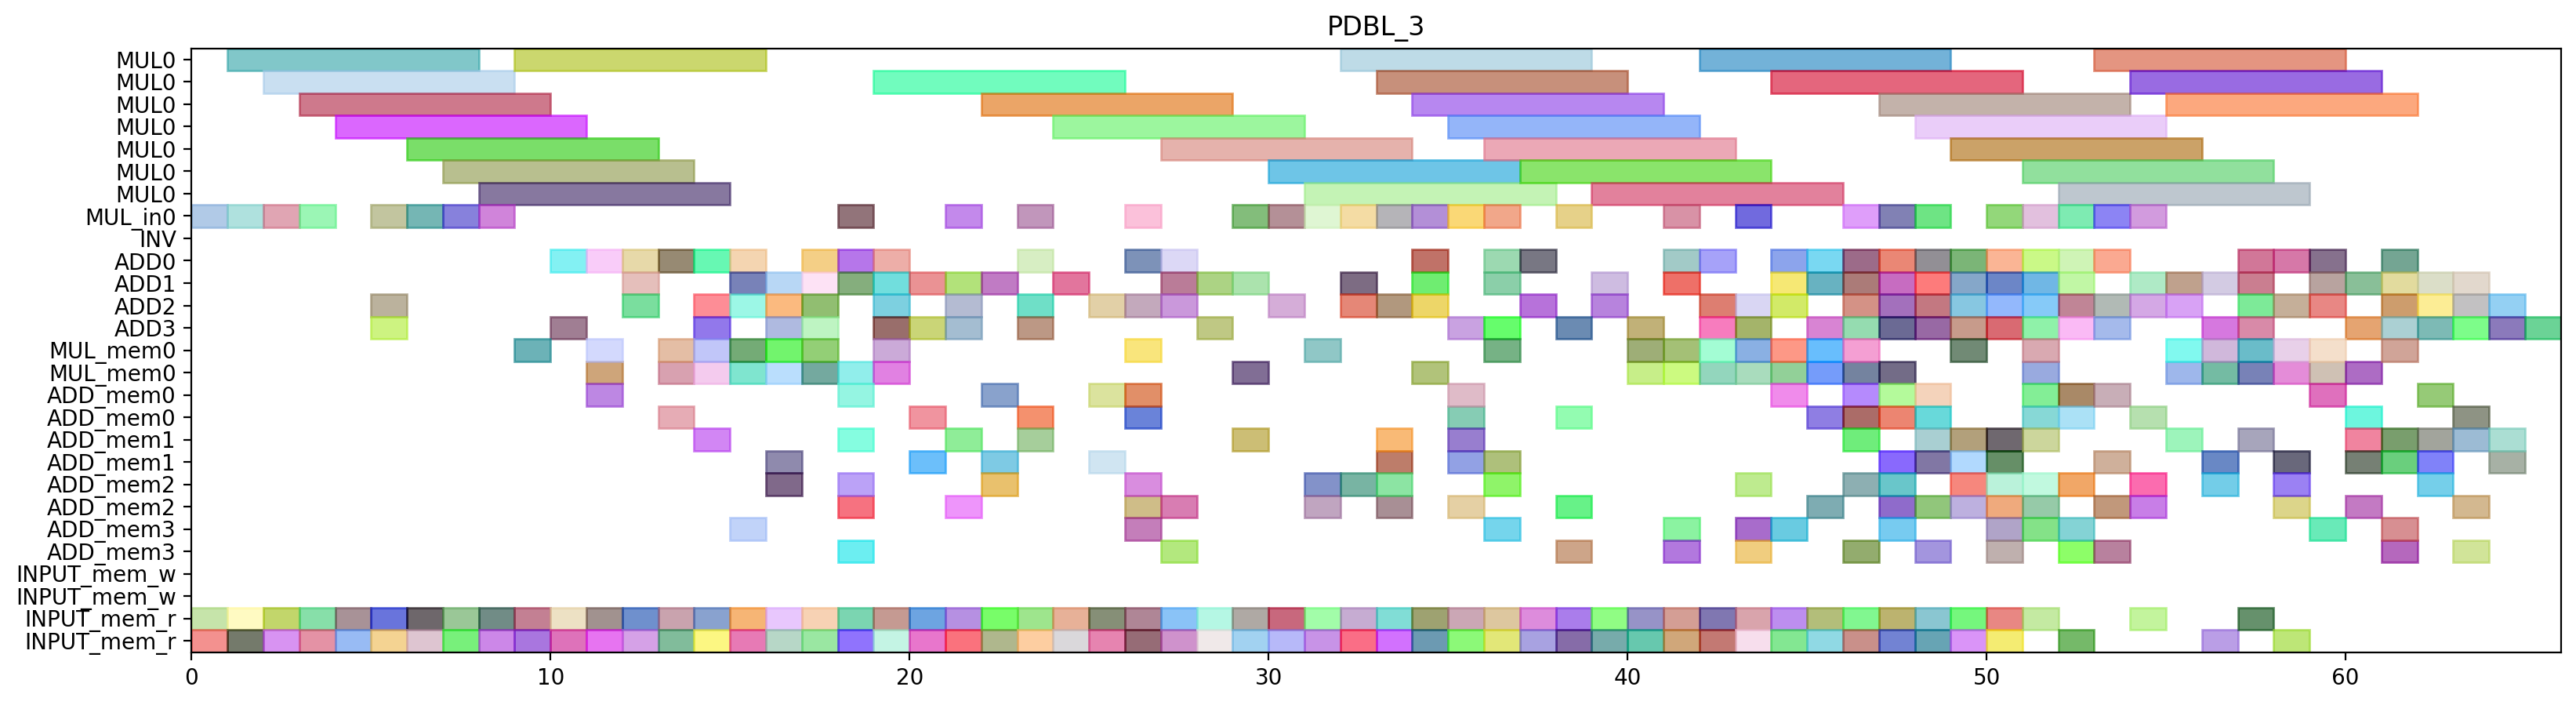

Write Python code to recreate this figure.
from pyschedule import Scenario, solvers, plotters, alt


def solve():
	horizon = 151
	S = Scenario("PDBL_3", horizon=horizon)

	# resource
	MUL = S.Resources('MUL', num=1, size=7)
	MUL_in = S.Resources('MUL_in', num=1)
	INV = S.Resource('INV')
	ADD = S.Resources('ADD', num=4, periods=range(1, horizon))
	MUL_mem = S.Resources('MUL_mem', num=1, size=2)
	ADD_mem = S.Resources('ADD_mem', num=4, size=2)
	INPUT_mem_w = S.Resource('INPUT_mem_w', size=2)
	INPUT_mem_r = S.Resource('INPUT_mem_r', size=2)

	# result of previous scheduling
	t5_t1_t0_in = S.Task('t5_t1_t0_in', length=1, delay_cost=1)
	S += t5_t1_t0_in >= 0
	t5_t1_t0_in += MUL_in[0]

	t5_t1_t0_mem0 = S.Task('t5_t1_t0_mem0', length=1, delay_cost=1)
	S += t5_t1_t0_mem0 >= 0
	t5_t1_t0_mem0 += INPUT_mem_r

	t5_t1_t0_mem1 = S.Task('t5_t1_t0_mem1', length=1, delay_cost=1)
	S += t5_t1_t0_mem1 >= 0
	t5_t1_t0_mem1 += INPUT_mem_r

	t5_t0_t1_in = S.Task('t5_t0_t1_in', length=1, delay_cost=1)
	S += t5_t0_t1_in >= 1
	t5_t0_t1_in += MUL_in[0]

	t5_t0_t1_mem0 = S.Task('t5_t0_t1_mem0', length=1, delay_cost=1)
	S += t5_t0_t1_mem0 >= 1
	t5_t0_t1_mem0 += INPUT_mem_r

	t5_t0_t1_mem1 = S.Task('t5_t0_t1_mem1', length=1, delay_cost=1)
	S += t5_t0_t1_mem1 >= 1
	t5_t0_t1_mem1 += INPUT_mem_r

	t5_t1_t0 = S.Task('t5_t1_t0', length=7, delay_cost=1)
	S += t5_t1_t0 >= 1
	t5_t1_t0 += MUL[0]

	t1_t3_t0_in = S.Task('t1_t3_t0_in', length=1, delay_cost=1)
	S += t1_t3_t0_in >= 2
	t1_t3_t0_in += MUL_in[0]

	t1_t3_t0_mem0 = S.Task('t1_t3_t0_mem0', length=1, delay_cost=1)
	S += t1_t3_t0_mem0 >= 2
	t1_t3_t0_mem0 += INPUT_mem_r

	t1_t3_t0_mem1 = S.Task('t1_t3_t0_mem1', length=1, delay_cost=1)
	S += t1_t3_t0_mem1 >= 2
	t1_t3_t0_mem1 += INPUT_mem_r

	t5_t0_t1 = S.Task('t5_t0_t1', length=7, delay_cost=1)
	S += t5_t0_t1 >= 2
	t5_t0_t1 += MUL[0]

	t0_t3_t1_in = S.Task('t0_t3_t1_in', length=1, delay_cost=1)
	S += t0_t3_t1_in >= 3
	t0_t3_t1_in += MUL_in[0]

	t0_t3_t1_mem0 = S.Task('t0_t3_t1_mem0', length=1, delay_cost=1)
	S += t0_t3_t1_mem0 >= 3
	t0_t3_t1_mem0 += INPUT_mem_r

	t0_t3_t1_mem1 = S.Task('t0_t3_t1_mem1', length=1, delay_cost=1)
	S += t0_t3_t1_mem1 >= 3
	t0_t3_t1_mem1 += INPUT_mem_r

	t1_t3_t0 = S.Task('t1_t3_t0', length=7, delay_cost=1)
	S += t1_t3_t0 >= 3
	t1_t3_t0 += MUL[0]

	t0_a1__y1_0_mem0 = S.Task('t0_a1__y1_0_mem0', length=1, delay_cost=1)
	S += t0_a1__y1_0_mem0 >= 4
	t0_a1__y1_0_mem0 += INPUT_mem_r

	t0_t3_t1 = S.Task('t0_t3_t1', length=7, delay_cost=1)
	S += t0_t3_t1 >= 4
	t0_t3_t1 += MUL[0]

	t1_a1__y1_0_mem0 = S.Task('t1_a1__y1_0_mem0', length=1, delay_cost=1)
	S += t1_a1__y1_0_mem0 >= 4
	t1_a1__y1_0_mem0 += INPUT_mem_r

	t0_a1__y1_0 = S.Task('t0_a1__y1_0', length=1, delay_cost=1)
	S += t0_a1__y1_0 >= 5
	t0_a1__y1_0 += ADD[3]

	t0_t3_t0_in = S.Task('t0_t3_t0_in', length=1, delay_cost=1)
	S += t0_t3_t0_in >= 5
	t0_t3_t0_in += MUL_in[0]

	t0_t3_t0_mem0 = S.Task('t0_t3_t0_mem0', length=1, delay_cost=1)
	S += t0_t3_t0_mem0 >= 5
	t0_t3_t0_mem0 += INPUT_mem_r

	t0_t3_t0_mem1 = S.Task('t0_t3_t0_mem1', length=1, delay_cost=1)
	S += t0_t3_t0_mem1 >= 5
	t0_t3_t0_mem1 += INPUT_mem_r

	t1_a1__y1_0 = S.Task('t1_a1__y1_0', length=1, delay_cost=1)
	S += t1_a1__y1_0 >= 5
	t1_a1__y1_0 += ADD[2]

	t0_t3_t0 = S.Task('t0_t3_t0', length=7, delay_cost=1)
	S += t0_t3_t0 >= 6
	t0_t3_t0 += MUL[0]

	t5_t1_t1_in = S.Task('t5_t1_t1_in', length=1, delay_cost=1)
	S += t5_t1_t1_in >= 6
	t5_t1_t1_in += MUL_in[0]

	t5_t1_t1_mem0 = S.Task('t5_t1_t1_mem0', length=1, delay_cost=1)
	S += t5_t1_t1_mem0 >= 6
	t5_t1_t1_mem0 += INPUT_mem_r

	t5_t1_t1_mem1 = S.Task('t5_t1_t1_mem1', length=1, delay_cost=1)
	S += t5_t1_t1_mem1 >= 6
	t5_t1_t1_mem1 += INPUT_mem_r

	t1_t3_t1_in = S.Task('t1_t3_t1_in', length=1, delay_cost=1)
	S += t1_t3_t1_in >= 7
	t1_t3_t1_in += MUL_in[0]

	t1_t3_t1_mem0 = S.Task('t1_t3_t1_mem0', length=1, delay_cost=1)
	S += t1_t3_t1_mem0 >= 7
	t1_t3_t1_mem0 += INPUT_mem_r

	t1_t3_t1_mem1 = S.Task('t1_t3_t1_mem1', length=1, delay_cost=1)
	S += t1_t3_t1_mem1 >= 7
	t1_t3_t1_mem1 += INPUT_mem_r

	t5_t1_t1 = S.Task('t5_t1_t1', length=7, delay_cost=1)
	S += t5_t1_t1 >= 7
	t5_t1_t1 += MUL[0]

	t1_t3_t1 = S.Task('t1_t3_t1', length=7, delay_cost=1)
	S += t1_t3_t1 >= 8
	t1_t3_t1 += MUL[0]

	t5_t0_t0_in = S.Task('t5_t0_t0_in', length=1, delay_cost=1)
	S += t5_t0_t0_in >= 8
	t5_t0_t0_in += MUL_in[0]

	t5_t0_t0_mem0 = S.Task('t5_t0_t0_mem0', length=1, delay_cost=1)
	S += t5_t0_t0_mem0 >= 8
	t5_t0_t0_mem0 += INPUT_mem_r

	t5_t0_t0_mem1 = S.Task('t5_t0_t0_mem1', length=1, delay_cost=1)
	S += t5_t0_t0_mem1 >= 8
	t5_t0_t0_mem1 += INPUT_mem_r

	t5_t0_s00_mem0 = S.Task('t5_t0_s00_mem0', length=1, delay_cost=1)
	S += t5_t0_s00_mem0 >= 9
	t5_t0_s00_mem0 += MUL_mem[0]

	t5_t0_t0 = S.Task('t5_t0_t0', length=7, delay_cost=1)
	S += t5_t0_t0 >= 9
	t5_t0_t0 += MUL[0]

	t5_t20_mem0 = S.Task('t5_t20_mem0', length=1, delay_cost=1)
	S += t5_t20_mem0 >= 9
	t5_t20_mem0 += INPUT_mem_r

	t5_t20_mem1 = S.Task('t5_t20_mem1', length=1, delay_cost=1)
	S += t5_t20_mem1 >= 9
	t5_t20_mem1 += INPUT_mem_r

	t5_t0_s00 = S.Task('t5_t0_s00', length=1, delay_cost=1)
	S += t5_t0_s00 >= 10
	t5_t0_s00 += ADD[0]

	t5_t1_t2_mem0 = S.Task('t5_t1_t2_mem0', length=1, delay_cost=1)
	S += t5_t1_t2_mem0 >= 10
	t5_t1_t2_mem0 += INPUT_mem_r

	t5_t1_t2_mem1 = S.Task('t5_t1_t2_mem1', length=1, delay_cost=1)
	S += t5_t1_t2_mem1 >= 10
	t5_t1_t2_mem1 += INPUT_mem_r

	t5_t20 = S.Task('t5_t20', length=1, delay_cost=1)
	S += t5_t20 >= 10
	t5_t20 += ADD[3]

	t0_t3_s00_mem0 = S.Task('t0_t3_s00_mem0', length=1, delay_cost=1)
	S += t0_t3_s00_mem0 >= 11
	t0_t3_s00_mem0 += MUL_mem[0]

	t5_t0_s01_mem0 = S.Task('t5_t0_s01_mem0', length=1, delay_cost=1)
	S += t5_t0_s01_mem0 >= 11
	t5_t0_s01_mem0 += ADD_mem[0]

	t5_t0_s01_mem1 = S.Task('t5_t0_s01_mem1', length=1, delay_cost=1)
	S += t5_t0_s01_mem1 >= 11
	t5_t0_s01_mem1 += MUL_mem[0]

	t5_t0_t3_mem0 = S.Task('t5_t0_t3_mem0', length=1, delay_cost=1)
	S += t5_t0_t3_mem0 >= 11
	t5_t0_t3_mem0 += INPUT_mem_r

	t5_t0_t3_mem1 = S.Task('t5_t0_t3_mem1', length=1, delay_cost=1)
	S += t5_t0_t3_mem1 >= 11
	t5_t0_t3_mem1 += INPUT_mem_r

	t5_t1_t2 = S.Task('t5_t1_t2', length=1, delay_cost=1)
	S += t5_t1_t2 >= 11
	t5_t1_t2 += ADD[0]

	t0_t10_mem0 = S.Task('t0_t10_mem0', length=1, delay_cost=1)
	S += t0_t10_mem0 >= 12
	t0_t10_mem0 += INPUT_mem_r

	t0_t10_mem1 = S.Task('t0_t10_mem1', length=1, delay_cost=1)
	S += t0_t10_mem1 >= 12
	t0_t10_mem1 += INPUT_mem_r

	t0_t3_s00 = S.Task('t0_t3_s00', length=1, delay_cost=1)
	S += t0_t3_s00 >= 12
	t0_t3_s00 += ADD[1]

	t5_t0_s01 = S.Task('t5_t0_s01', length=1, delay_cost=1)
	S += t5_t0_s01 >= 12
	t5_t0_s01 += ADD[0]

	t5_t0_t3 = S.Task('t5_t0_t3', length=1, delay_cost=1)
	S += t5_t0_t3 >= 12
	t5_t0_t3 += ADD[2]

	t0_t10 = S.Task('t0_t10', length=1, delay_cost=1)
	S += t0_t10 >= 13
	t0_t10 += ADD[0]

	t0_t3_t5_mem0 = S.Task('t0_t3_t5_mem0', length=1, delay_cost=1)
	S += t0_t3_t5_mem0 >= 13
	t0_t3_t5_mem0 += MUL_mem[0]

	t0_t3_t5_mem1 = S.Task('t0_t3_t5_mem1', length=1, delay_cost=1)
	S += t0_t3_t5_mem1 >= 13
	t0_t3_t5_mem1 += MUL_mem[0]

	t1_t01_mem0 = S.Task('t1_t01_mem0', length=1, delay_cost=1)
	S += t1_t01_mem0 >= 13
	t1_t01_mem0 += INPUT_mem_r

	t1_t01_mem1 = S.Task('t1_t01_mem1', length=1, delay_cost=1)
	S += t1_t01_mem1 >= 13
	t1_t01_mem1 += INPUT_mem_r

	t0_t3_s01_mem0 = S.Task('t0_t3_s01_mem0', length=1, delay_cost=1)
	S += t0_t3_s01_mem0 >= 14
	t0_t3_s01_mem0 += ADD_mem[1]

	t0_t3_s01_mem1 = S.Task('t0_t3_s01_mem1', length=1, delay_cost=1)
	S += t0_t3_s01_mem1 >= 14
	t0_t3_s01_mem1 += MUL_mem[0]

	t0_t3_t5 = S.Task('t0_t3_t5', length=1, delay_cost=1)
	S += t0_t3_t5 >= 14
	t0_t3_t5 += ADD[2]

	t1_t01 = S.Task('t1_t01', length=1, delay_cost=1)
	S += t1_t01 >= 14
	t1_t01 += ADD[0]

	t2_t21_mem0 = S.Task('t2_t21_mem0', length=1, delay_cost=1)
	S += t2_t21_mem0 >= 14
	t2_t21_mem0 += INPUT_mem_r

	t2_t21_mem1 = S.Task('t2_t21_mem1', length=1, delay_cost=1)
	S += t2_t21_mem1 >= 14
	t2_t21_mem1 += INPUT_mem_r

	t5_t1_s00_mem0 = S.Task('t5_t1_s00_mem0', length=1, delay_cost=1)
	S += t5_t1_s00_mem0 >= 14
	t5_t1_s00_mem0 += MUL_mem[0]

	t0_t3_s01 = S.Task('t0_t3_s01', length=1, delay_cost=1)
	S += t0_t3_s01 >= 15
	t0_t3_s01 += ADD[1]

	t2_t1_t2_mem0 = S.Task('t2_t1_t2_mem0', length=1, delay_cost=1)
	S += t2_t1_t2_mem0 >= 15
	t2_t1_t2_mem0 += INPUT_mem_r

	t2_t1_t2_mem1 = S.Task('t2_t1_t2_mem1', length=1, delay_cost=1)
	S += t2_t1_t2_mem1 >= 15
	t2_t1_t2_mem1 += INPUT_mem_r

	t2_t21 = S.Task('t2_t21', length=1, delay_cost=1)
	S += t2_t21 >= 15
	t2_t21 += ADD[0]

	t5_t1_s00 = S.Task('t5_t1_s00', length=1, delay_cost=1)
	S += t5_t1_s00 >= 15
	t5_t1_s00 += ADD[2]

	t5_t1_t5_mem0 = S.Task('t5_t1_t5_mem0', length=1, delay_cost=1)
	S += t5_t1_t5_mem0 >= 15
	t5_t1_t5_mem0 += MUL_mem[0]

	t5_t1_t5_mem1 = S.Task('t5_t1_t5_mem1', length=1, delay_cost=1)
	S += t5_t1_t5_mem1 >= 15
	t5_t1_t5_mem1 += MUL_mem[0]

	t1_t3_s00_mem0 = S.Task('t1_t3_s00_mem0', length=1, delay_cost=1)
	S += t1_t3_s00_mem0 >= 16
	t1_t3_s00_mem0 += MUL_mem[0]

	t2_t1_t2 = S.Task('t2_t1_t2', length=1, delay_cost=1)
	S += t2_t1_t2 >= 16
	t2_t1_t2 += ADD[2]

	t5_t0_t2_mem0 = S.Task('t5_t0_t2_mem0', length=1, delay_cost=1)
	S += t5_t0_t2_mem0 >= 16
	t5_t0_t2_mem0 += INPUT_mem_r

	t5_t0_t2_mem1 = S.Task('t5_t0_t2_mem1', length=1, delay_cost=1)
	S += t5_t0_t2_mem1 >= 16
	t5_t0_t2_mem1 += INPUT_mem_r

	t5_t1_s01_mem0 = S.Task('t5_t1_s01_mem0', length=1, delay_cost=1)
	S += t5_t1_s01_mem0 >= 16
	t5_t1_s01_mem0 += ADD_mem[2]

	t5_t1_s01_mem1 = S.Task('t5_t1_s01_mem1', length=1, delay_cost=1)
	S += t5_t1_s01_mem1 >= 16
	t5_t1_s01_mem1 += MUL_mem[0]

	t5_t1_t5 = S.Task('t5_t1_t5', length=1, delay_cost=1)
	S += t5_t1_t5 >= 16
	t5_t1_t5 += ADD[3]

	t0_t3_t3_mem0 = S.Task('t0_t3_t3_mem0', length=1, delay_cost=1)
	S += t0_t3_t3_mem0 >= 17
	t0_t3_t3_mem0 += INPUT_mem_r

	t0_t3_t3_mem1 = S.Task('t0_t3_t3_mem1', length=1, delay_cost=1)
	S += t0_t3_t3_mem1 >= 17
	t0_t3_t3_mem1 += INPUT_mem_r

	t1_t3_s00 = S.Task('t1_t3_s00', length=1, delay_cost=1)
	S += t1_t3_s00 >= 17
	t1_t3_s00 += ADD[0]

	t1_t3_t5_mem0 = S.Task('t1_t3_t5_mem0', length=1, delay_cost=1)
	S += t1_t3_t5_mem0 >= 17
	t1_t3_t5_mem0 += MUL_mem[0]

	t1_t3_t5_mem1 = S.Task('t1_t3_t5_mem1', length=1, delay_cost=1)
	S += t1_t3_t5_mem1 >= 17
	t1_t3_t5_mem1 += MUL_mem[0]

	t5_t0_t2 = S.Task('t5_t0_t2', length=1, delay_cost=1)
	S += t5_t0_t2 >= 17
	t5_t0_t2 += ADD[3]

	t5_t1_s01 = S.Task('t5_t1_s01', length=1, delay_cost=1)
	S += t5_t1_s01 >= 17
	t5_t1_s01 += ADD[1]

	t0_t3_t3 = S.Task('t0_t3_t3', length=1, delay_cost=1)
	S += t0_t3_t3 >= 18
	t0_t3_t3 += ADD[0]

	t1_t3_s01_mem0 = S.Task('t1_t3_s01_mem0', length=1, delay_cost=1)
	S += t1_t3_s01_mem0 >= 18
	t1_t3_s01_mem0 += ADD_mem[0]

	t1_t3_s01_mem1 = S.Task('t1_t3_s01_mem1', length=1, delay_cost=1)
	S += t1_t3_s01_mem1 >= 18
	t1_t3_s01_mem1 += MUL_mem[0]

	t1_t3_t3_mem0 = S.Task('t1_t3_t3_mem0', length=1, delay_cost=1)
	S += t1_t3_t3_mem0 >= 18
	t1_t3_t3_mem0 += INPUT_mem_r

	t1_t3_t3_mem1 = S.Task('t1_t3_t3_mem1', length=1, delay_cost=1)
	S += t1_t3_t3_mem1 >= 18
	t1_t3_t3_mem1 += INPUT_mem_r

	t1_t3_t5 = S.Task('t1_t3_t5', length=1, delay_cost=1)
	S += t1_t3_t5 >= 18
	t1_t3_t5 += ADD[1]

	t5_t0_t4_in = S.Task('t5_t0_t4_in', length=1, delay_cost=1)
	S += t5_t0_t4_in >= 18
	t5_t0_t4_in += MUL_in[0]

	t5_t0_t4_mem0 = S.Task('t5_t0_t4_mem0', length=1, delay_cost=1)
	S += t5_t0_t4_mem0 >= 18
	t5_t0_t4_mem0 += ADD_mem[3]

	t5_t0_t4_mem1 = S.Task('t5_t0_t4_mem1', length=1, delay_cost=1)
	S += t5_t0_t4_mem1 >= 18
	t5_t0_t4_mem1 += ADD_mem[2]

	t1_t3_s01 = S.Task('t1_t3_s01', length=1, delay_cost=1)
	S += t1_t3_s01 >= 19
	t1_t3_s01 += ADD[0]

	t1_t3_t2_mem0 = S.Task('t1_t3_t2_mem0', length=1, delay_cost=1)
	S += t1_t3_t2_mem0 >= 19
	t1_t3_t2_mem0 += INPUT_mem_r

	t1_t3_t2_mem1 = S.Task('t1_t3_t2_mem1', length=1, delay_cost=1)
	S += t1_t3_t2_mem1 >= 19
	t1_t3_t2_mem1 += INPUT_mem_r

	t1_t3_t3 = S.Task('t1_t3_t3', length=1, delay_cost=1)
	S += t1_t3_t3 >= 19
	t1_t3_t3 += ADD[2]

	t5_t0_t4 = S.Task('t5_t0_t4', length=7, delay_cost=1)
	S += t5_t0_t4 >= 19
	t5_t0_t4 += MUL[0]

	t5_t0_t5_mem0 = S.Task('t5_t0_t5_mem0', length=1, delay_cost=1)
	S += t5_t0_t5_mem0 >= 19
	t5_t0_t5_mem0 += MUL_mem[0]

	t5_t0_t5_mem1 = S.Task('t5_t0_t5_mem1', length=1, delay_cost=1)
	S += t5_t0_t5_mem1 >= 19
	t5_t0_t5_mem1 += MUL_mem[0]

	t0_t11_mem0 = S.Task('t0_t11_mem0', length=1, delay_cost=1)
	S += t0_t11_mem0 >= 20
	t0_t11_mem0 += INPUT_mem_r

	t0_t11_mem1 = S.Task('t0_t11_mem1', length=1, delay_cost=1)
	S += t0_t11_mem1 >= 20
	t0_t11_mem1 += INPUT_mem_r

	t1_t3_t2 = S.Task('t1_t3_t2', length=1, delay_cost=1)
	S += t1_t3_t2 >= 20
	t1_t3_t2 += ADD[1]

	t5_t0_t5 = S.Task('t5_t0_t5', length=1, delay_cost=1)
	S += t5_t0_t5 >= 20
	t5_t0_t5 += ADD[3]

	t0_t11 = S.Task('t0_t11', length=1, delay_cost=1)
	S += t0_t11 >= 21
	t0_t11 += ADD[2]

	t0_t3_t2_mem0 = S.Task('t0_t3_t2_mem0', length=1, delay_cost=1)
	S += t0_t3_t2_mem0 >= 21
	t0_t3_t2_mem0 += INPUT_mem_r

	t0_t3_t2_mem1 = S.Task('t0_t3_t2_mem1', length=1, delay_cost=1)
	S += t0_t3_t2_mem1 >= 21
	t0_t3_t2_mem1 += INPUT_mem_r

	t1_t3_t4_in = S.Task('t1_t3_t4_in', length=1, delay_cost=1)
	S += t1_t3_t4_in >= 21
	t1_t3_t4_in += MUL_in[0]

	t1_t3_t4_mem0 = S.Task('t1_t3_t4_mem0', length=1, delay_cost=1)
	S += t1_t3_t4_mem0 >= 21
	t1_t3_t4_mem0 += ADD_mem[1]

	t1_t3_t4_mem1 = S.Task('t1_t3_t4_mem1', length=1, delay_cost=1)
	S += t1_t3_t4_mem1 >= 21
	t1_t3_t4_mem1 += ADD_mem[2]

	t0_t2_t3_mem0 = S.Task('t0_t2_t3_mem0', length=1, delay_cost=1)
	S += t0_t2_t3_mem0 >= 22
	t0_t2_t3_mem0 += ADD_mem[0]

	t0_t2_t3_mem1 = S.Task('t0_t2_t3_mem1', length=1, delay_cost=1)
	S += t0_t2_t3_mem1 >= 22
	t0_t2_t3_mem1 += ADD_mem[2]

	t0_t3_t2 = S.Task('t0_t3_t2', length=1, delay_cost=1)
	S += t0_t3_t2 >= 22
	t0_t3_t2 += ADD[1]

	t1_t10_mem0 = S.Task('t1_t10_mem0', length=1, delay_cost=1)
	S += t1_t10_mem0 >= 22
	t1_t10_mem0 += INPUT_mem_r

	t1_t10_mem1 = S.Task('t1_t10_mem1', length=1, delay_cost=1)
	S += t1_t10_mem1 >= 22
	t1_t10_mem1 += INPUT_mem_r

	t1_t3_t4 = S.Task('t1_t3_t4', length=7, delay_cost=1)
	S += t1_t3_t4 >= 22
	t1_t3_t4 += MUL[0]

	t0_t2_t3 = S.Task('t0_t2_t3', length=1, delay_cost=1)
	S += t0_t2_t3 >= 23
	t0_t2_t3 += ADD[2]

	t0_t3_t4_in = S.Task('t0_t3_t4_in', length=1, delay_cost=1)
	S += t0_t3_t4_in >= 23
	t0_t3_t4_in += MUL_in[0]

	t0_t3_t4_mem0 = S.Task('t0_t3_t4_mem0', length=1, delay_cost=1)
	S += t0_t3_t4_mem0 >= 23
	t0_t3_t4_mem0 += ADD_mem[1]

	t0_t3_t4_mem1 = S.Task('t0_t3_t4_mem1', length=1, delay_cost=1)
	S += t0_t3_t4_mem1 >= 23
	t0_t3_t4_mem1 += ADD_mem[0]

	t1_t10 = S.Task('t1_t10', length=1, delay_cost=1)
	S += t1_t10 >= 23
	t1_t10 += ADD[0]

	t2_t20_mem0 = S.Task('t2_t20_mem0', length=1, delay_cost=1)
	S += t2_t20_mem0 >= 23
	t2_t20_mem0 += INPUT_mem_r

	t2_t20_mem1 = S.Task('t2_t20_mem1', length=1, delay_cost=1)
	S += t2_t20_mem1 >= 23
	t2_t20_mem1 += INPUT_mem_r

	t0_t3_t4 = S.Task('t0_t3_t4', length=7, delay_cost=1)
	S += t0_t3_t4 >= 24
	t0_t3_t4 += MUL[0]

	t1_t11_mem0 = S.Task('t1_t11_mem0', length=1, delay_cost=1)
	S += t1_t11_mem0 >= 24
	t1_t11_mem0 += INPUT_mem_r

	t1_t11_mem1 = S.Task('t1_t11_mem1', length=1, delay_cost=1)
	S += t1_t11_mem1 >= 24
	t1_t11_mem1 += INPUT_mem_r

	t2_t20 = S.Task('t2_t20', length=1, delay_cost=1)
	S += t2_t20 >= 24
	t2_t20 += ADD[1]

	t1_t11 = S.Task('t1_t11', length=1, delay_cost=1)
	S += t1_t11 >= 25
	t1_t11 += ADD[2]

	t2_t4_t2_mem0 = S.Task('t2_t4_t2_mem0', length=1, delay_cost=1)
	S += t2_t4_t2_mem0 >= 25
	t2_t4_t2_mem0 += ADD_mem[1]

	t2_t4_t2_mem1 = S.Task('t2_t4_t2_mem1', length=1, delay_cost=1)
	S += t2_t4_t2_mem1 >= 25
	t2_t4_t2_mem1 += ADD_mem[0]

	t5_t21_mem0 = S.Task('t5_t21_mem0', length=1, delay_cost=1)
	S += t5_t21_mem0 >= 25
	t5_t21_mem0 += INPUT_mem_r

	t5_t21_mem1 = S.Task('t5_t21_mem1', length=1, delay_cost=1)
	S += t5_t21_mem1 >= 25
	t5_t21_mem1 += INPUT_mem_r

	t1_t2_t1_in = S.Task('t1_t2_t1_in', length=1, delay_cost=1)
	S += t1_t2_t1_in >= 26
	t1_t2_t1_in += MUL_in[0]

	t1_t2_t1_mem0 = S.Task('t1_t2_t1_mem0', length=1, delay_cost=1)
	S += t1_t2_t1_mem0 >= 26
	t1_t2_t1_mem0 += ADD_mem[0]

	t1_t2_t1_mem1 = S.Task('t1_t2_t1_mem1', length=1, delay_cost=1)
	S += t1_t2_t1_mem1 >= 26
	t1_t2_t1_mem1 += ADD_mem[2]

	t1_t2_t3_mem0 = S.Task('t1_t2_t3_mem0', length=1, delay_cost=1)
	S += t1_t2_t3_mem0 >= 26
	t1_t2_t3_mem0 += ADD_mem[0]

	t1_t2_t3_mem1 = S.Task('t1_t2_t3_mem1', length=1, delay_cost=1)
	S += t1_t2_t3_mem1 >= 26
	t1_t2_t3_mem1 += ADD_mem[2]

	t2_t0_t2_mem0 = S.Task('t2_t0_t2_mem0', length=1, delay_cost=1)
	S += t2_t0_t2_mem0 >= 26
	t2_t0_t2_mem0 += INPUT_mem_r

	t2_t0_t2_mem1 = S.Task('t2_t0_t2_mem1', length=1, delay_cost=1)
	S += t2_t0_t2_mem1 >= 26
	t2_t0_t2_mem1 += INPUT_mem_r

	t2_t4_t2 = S.Task('t2_t4_t2', length=1, delay_cost=1)
	S += t2_t4_t2 >= 26
	t2_t4_t2 += ADD[0]

	t5_t01_mem0 = S.Task('t5_t01_mem0', length=1, delay_cost=1)
	S += t5_t01_mem0 >= 26
	t5_t01_mem0 += MUL_mem[0]

	t5_t01_mem1 = S.Task('t5_t01_mem1', length=1, delay_cost=1)
	S += t5_t01_mem1 >= 26
	t5_t01_mem1 += ADD_mem[3]

	t5_t21 = S.Task('t5_t21', length=1, delay_cost=1)
	S += t5_t21 >= 26
	t5_t21 += ADD[2]

	t1_t2_t1 = S.Task('t1_t2_t1', length=7, delay_cost=1)
	S += t1_t2_t1 >= 27
	t1_t2_t1 += MUL[0]

	t1_t2_t3 = S.Task('t1_t2_t3', length=1, delay_cost=1)
	S += t1_t2_t3 >= 27
	t1_t2_t3 += ADD[1]

	t2_t0_t2 = S.Task('t2_t0_t2', length=1, delay_cost=1)
	S += t2_t0_t2 >= 27
	t2_t0_t2 += ADD[2]

	t5_t01 = S.Task('t5_t01', length=1, delay_cost=1)
	S += t5_t01 >= 27
	t5_t01 += ADD[0]

	t5_t1_t3_mem0 = S.Task('t5_t1_t3_mem0', length=1, delay_cost=1)
	S += t5_t1_t3_mem0 >= 27
	t5_t1_t3_mem0 += INPUT_mem_r

	t5_t1_t3_mem1 = S.Task('t5_t1_t3_mem1', length=1, delay_cost=1)
	S += t5_t1_t3_mem1 >= 27
	t5_t1_t3_mem1 += INPUT_mem_r

	t5_t4_t2_mem0 = S.Task('t5_t4_t2_mem0', length=1, delay_cost=1)
	S += t5_t4_t2_mem0 >= 27
	t5_t4_t2_mem0 += ADD_mem[3]

	t5_t4_t2_mem1 = S.Task('t5_t4_t2_mem1', length=1, delay_cost=1)
	S += t5_t4_t2_mem1 >= 27
	t5_t4_t2_mem1 += ADD_mem[2]

	t0_t01_mem0 = S.Task('t0_t01_mem0', length=1, delay_cost=1)
	S += t0_t01_mem0 >= 28
	t0_t01_mem0 += INPUT_mem_r

	t0_t01_mem1 = S.Task('t0_t01_mem1', length=1, delay_cost=1)
	S += t0_t01_mem1 >= 28
	t0_t01_mem1 += INPUT_mem_r

	t5_t1_t3 = S.Task('t5_t1_t3', length=1, delay_cost=1)
	S += t5_t1_t3 >= 28
	t5_t1_t3 += ADD[1]

	t5_t4_t2 = S.Task('t5_t4_t2', length=1, delay_cost=1)
	S += t5_t4_t2 >= 28
	t5_t4_t2 += ADD[3]

	t0_t01 = S.Task('t0_t01', length=1, delay_cost=1)
	S += t0_t01 >= 29
	t0_t01 += ADD[1]

	t1_t31_mem0 = S.Task('t1_t31_mem0', length=1, delay_cost=1)
	S += t1_t31_mem0 >= 29
	t1_t31_mem0 += MUL_mem[0]

	t1_t31_mem1 = S.Task('t1_t31_mem1', length=1, delay_cost=1)
	S += t1_t31_mem1 >= 29
	t1_t31_mem1 += ADD_mem[1]

	t7_t3_t0_in = S.Task('t7_t3_t0_in', length=1, delay_cost=1)
	S += t7_t3_t0_in >= 29
	t7_t3_t0_in += MUL_in[0]

	t7_t3_t0_mem0 = S.Task('t7_t3_t0_mem0', length=1, delay_cost=1)
	S += t7_t3_t0_mem0 >= 29
	t7_t3_t0_mem0 += INPUT_mem_r

	t7_t3_t0_mem1 = S.Task('t7_t3_t0_mem1', length=1, delay_cost=1)
	S += t7_t3_t0_mem1 >= 29
	t7_t3_t0_mem1 += INPUT_mem_r

	t10_t1_t0_in = S.Task('t10_t1_t0_in', length=1, delay_cost=1)
	S += t10_t1_t0_in >= 30
	t10_t1_t0_in += MUL_in[0]

	t10_t1_t0_mem0 = S.Task('t10_t1_t0_mem0', length=1, delay_cost=1)
	S += t10_t1_t0_mem0 >= 30
	t10_t1_t0_mem0 += INPUT_mem_r

	t10_t1_t0_mem1 = S.Task('t10_t1_t0_mem1', length=1, delay_cost=1)
	S += t10_t1_t0_mem1 >= 30
	t10_t1_t0_mem1 += INPUT_mem_r

	t1_t31 = S.Task('t1_t31', length=1, delay_cost=1)
	S += t1_t31 >= 30
	t1_t31 += ADD[2]

	t7_t3_t0 = S.Task('t7_t3_t0', length=7, delay_cost=1)
	S += t7_t3_t0 >= 30
	t7_t3_t0 += MUL[0]

	t0_t31_mem0 = S.Task('t0_t31_mem0', length=1, delay_cost=1)
	S += t0_t31_mem0 >= 31
	t0_t31_mem0 += MUL_mem[0]

	t0_t31_mem1 = S.Task('t0_t31_mem1', length=1, delay_cost=1)
	S += t0_t31_mem1 >= 31
	t0_t31_mem1 += ADD_mem[2]

	t10_t0_t0_in = S.Task('t10_t0_t0_in', length=1, delay_cost=1)
	S += t10_t0_t0_in >= 31
	t10_t0_t0_in += MUL_in[0]

	t10_t0_t0_mem0 = S.Task('t10_t0_t0_mem0', length=1, delay_cost=1)
	S += t10_t0_t0_mem0 >= 31
	t10_t0_t0_mem0 += INPUT_mem_r

	t10_t0_t0_mem1 = S.Task('t10_t0_t0_mem1', length=1, delay_cost=1)
	S += t10_t0_t0_mem1 >= 31
	t10_t0_t0_mem1 += INPUT_mem_r

	t10_t1_t0 = S.Task('t10_t1_t0', length=7, delay_cost=1)
	S += t10_t1_t0 >= 31
	t10_t1_t0 += MUL[0]

	t0_t31 = S.Task('t0_t31', length=1, delay_cost=1)
	S += t0_t31 >= 32
	t0_t31 += ADD[1]

	t10_t0_t0 = S.Task('t10_t0_t0', length=7, delay_cost=1)
	S += t10_t0_t0 >= 32
	t10_t0_t0 += MUL[0]

	t10_t0_t1_in = S.Task('t10_t0_t1_in', length=1, delay_cost=1)
	S += t10_t0_t1_in >= 32
	t10_t0_t1_in += MUL_in[0]

	t10_t0_t1_mem0 = S.Task('t10_t0_t1_mem0', length=1, delay_cost=1)
	S += t10_t0_t1_mem0 >= 32
	t10_t0_t1_mem0 += INPUT_mem_r

	t10_t0_t1_mem1 = S.Task('t10_t0_t1_mem1', length=1, delay_cost=1)
	S += t10_t0_t1_mem1 >= 32
	t10_t0_t1_mem1 += INPUT_mem_r

	t10_t0_t1 = S.Task('t10_t0_t1', length=7, delay_cost=1)
	S += t10_t0_t1 >= 33
	t10_t0_t1 += MUL[0]

	t7_t3_t1_in = S.Task('t7_t3_t1_in', length=1, delay_cost=1)
	S += t7_t3_t1_in >= 33
	t7_t3_t1_in += MUL_in[0]

	t7_t3_t1_mem0 = S.Task('t7_t3_t1_mem0', length=1, delay_cost=1)
	S += t7_t3_t1_mem0 >= 33
	t7_t3_t1_mem0 += INPUT_mem_r

	t7_t3_t1_mem1 = S.Task('t7_t3_t1_mem1', length=1, delay_cost=1)
	S += t7_t3_t1_mem1 >= 33
	t7_t3_t1_mem1 += INPUT_mem_r

	t10_t1_t1_in = S.Task('t10_t1_t1_in', length=1, delay_cost=1)
	S += t10_t1_t1_in >= 34
	t10_t1_t1_in += MUL_in[0]

	t10_t1_t1_mem0 = S.Task('t10_t1_t1_mem0', length=1, delay_cost=1)
	S += t10_t1_t1_mem0 >= 34
	t10_t1_t1_mem0 += INPUT_mem_r

	t10_t1_t1_mem1 = S.Task('t10_t1_t1_mem1', length=1, delay_cost=1)
	S += t10_t1_t1_mem1 >= 34
	t10_t1_t1_mem1 += INPUT_mem_r

	t1_t2_s00_mem0 = S.Task('t1_t2_s00_mem0', length=1, delay_cost=1)
	S += t1_t2_s00_mem0 >= 34
	t1_t2_s00_mem0 += MUL_mem[0]

	t7_t3_t1 = S.Task('t7_t3_t1', length=7, delay_cost=1)
	S += t7_t3_t1 >= 34
	t7_t3_t1 += MUL[0]

	t10_t0_t2_mem0 = S.Task('t10_t0_t2_mem0', length=1, delay_cost=1)
	S += t10_t0_t2_mem0 >= 35
	t10_t0_t2_mem0 += INPUT_mem_r

	t10_t0_t2_mem1 = S.Task('t10_t0_t2_mem1', length=1, delay_cost=1)
	S += t10_t0_t2_mem1 >= 35
	t10_t0_t2_mem1 += INPUT_mem_r

	t10_t1_t1 = S.Task('t10_t1_t1', length=7, delay_cost=1)
	S += t10_t1_t1 >= 35
	t10_t1_t1 += MUL[0]

	t1_t2_s00 = S.Task('t1_t2_s00', length=1, delay_cost=1)
	S += t1_t2_s00 >= 35
	t1_t2_s00 += ADD[3]

	t5_t1_t4_in = S.Task('t5_t1_t4_in', length=1, delay_cost=1)
	S += t5_t1_t4_in >= 35
	t5_t1_t4_in += MUL_in[0]

	t5_t1_t4_mem0 = S.Task('t5_t1_t4_mem0', length=1, delay_cost=1)
	S += t5_t1_t4_mem0 >= 35
	t5_t1_t4_mem0 += ADD_mem[0]

	t5_t1_t4_mem1 = S.Task('t5_t1_t4_mem1', length=1, delay_cost=1)
	S += t5_t1_t4_mem1 >= 35
	t5_t1_t4_mem1 += ADD_mem[1]

	t0_t2_t1_in = S.Task('t0_t2_t1_in', length=1, delay_cost=1)
	S += t0_t2_t1_in >= 36
	t0_t2_t1_in += MUL_in[0]

	t0_t2_t1_mem0 = S.Task('t0_t2_t1_mem0', length=1, delay_cost=1)
	S += t0_t2_t1_mem0 >= 36
	t0_t2_t1_mem0 += ADD_mem[1]

	t0_t2_t1_mem1 = S.Task('t0_t2_t1_mem1', length=1, delay_cost=1)
	S += t0_t2_t1_mem1 >= 36
	t0_t2_t1_mem1 += ADD_mem[2]

	t10_t0_t2 = S.Task('t10_t0_t2', length=1, delay_cost=1)
	S += t10_t0_t2 >= 36
	t10_t0_t2 += ADD[3]

	t5_t1_t4 = S.Task('t5_t1_t4', length=7, delay_cost=1)
	S += t5_t1_t4 >= 36
	t5_t1_t4 += MUL[0]

	t5_t30_mem0 = S.Task('t5_t30_mem0', length=1, delay_cost=1)
	S += t5_t30_mem0 >= 36
	t5_t30_mem0 += INPUT_mem_r

	t5_t30_mem1 = S.Task('t5_t30_mem1', length=1, delay_cost=1)
	S += t5_t30_mem1 >= 36
	t5_t30_mem1 += INPUT_mem_r

	t0_t2_t1 = S.Task('t0_t2_t1', length=7, delay_cost=1)
	S += t0_t2_t1 >= 37
	t0_t2_t1 += MUL[0]

	t5_t30 = S.Task('t5_t30', length=1, delay_cost=1)
	S += t5_t30 >= 37
	t5_t30 += ADD[2]

	t7_t11_mem0 = S.Task('t7_t11_mem0', length=1, delay_cost=1)
	S += t7_t11_mem0 >= 37
	t7_t11_mem0 += INPUT_mem_r

	t7_t11_mem1 = S.Task('t7_t11_mem1', length=1, delay_cost=1)
	S += t7_t11_mem1 >= 37
	t7_t11_mem1 += INPUT_mem_r

	t10_t21_mem0 = S.Task('t10_t21_mem0', length=1, delay_cost=1)
	S += t10_t21_mem0 >= 38
	t10_t21_mem0 += INPUT_mem_r

	t10_t21_mem1 = S.Task('t10_t21_mem1', length=1, delay_cost=1)
	S += t10_t21_mem1 >= 38
	t10_t21_mem1 += INPUT_mem_r

	t5_t4_t0_in = S.Task('t5_t4_t0_in', length=1, delay_cost=1)
	S += t5_t4_t0_in >= 38
	t5_t4_t0_in += MUL_in[0]

	t5_t4_t0_mem0 = S.Task('t5_t4_t0_mem0', length=1, delay_cost=1)
	S += t5_t4_t0_mem0 >= 38
	t5_t4_t0_mem0 += ADD_mem[3]

	t5_t4_t0_mem1 = S.Task('t5_t4_t0_mem1', length=1, delay_cost=1)
	S += t5_t4_t0_mem1 >= 38
	t5_t4_t0_mem1 += ADD_mem[2]

	t7_t11 = S.Task('t7_t11', length=1, delay_cost=1)
	S += t7_t11 >= 38
	t7_t11 += ADD[3]

	t10_t21 = S.Task('t10_t21', length=1, delay_cost=1)
	S += t10_t21 >= 39
	t10_t21 += ADD[2]

	t5_t4_t0 = S.Task('t5_t4_t0', length=7, delay_cost=1)
	S += t5_t4_t0 >= 39
	t5_t4_t0 += MUL[0]

	t7_t01_mem0 = S.Task('t7_t01_mem0', length=1, delay_cost=1)
	S += t7_t01_mem0 >= 39
	t7_t01_mem0 += INPUT_mem_r

	t7_t01_mem1 = S.Task('t7_t01_mem1', length=1, delay_cost=1)
	S += t7_t01_mem1 >= 39
	t7_t01_mem1 += INPUT_mem_r

	t10_t0_t5_mem0 = S.Task('t10_t0_t5_mem0', length=1, delay_cost=1)
	S += t10_t0_t5_mem0 >= 40
	t10_t0_t5_mem0 += MUL_mem[0]

	t10_t0_t5_mem1 = S.Task('t10_t0_t5_mem1', length=1, delay_cost=1)
	S += t10_t0_t5_mem1 >= 40
	t10_t0_t5_mem1 += MUL_mem[0]

	t10_t30_mem0 = S.Task('t10_t30_mem0', length=1, delay_cost=1)
	S += t10_t30_mem0 >= 40
	t10_t30_mem0 += INPUT_mem_r

	t10_t30_mem1 = S.Task('t10_t30_mem1', length=1, delay_cost=1)
	S += t10_t30_mem1 >= 40
	t10_t30_mem1 += INPUT_mem_r

	t7_t01 = S.Task('t7_t01', length=1, delay_cost=1)
	S += t7_t01 >= 40
	t7_t01 += ADD[3]

	t10_t0_s00_mem0 = S.Task('t10_t0_s00_mem0', length=1, delay_cost=1)
	S += t10_t0_s00_mem0 >= 41
	t10_t0_s00_mem0 += MUL_mem[0]

	t10_t0_t3_mem0 = S.Task('t10_t0_t3_mem0', length=1, delay_cost=1)
	S += t10_t0_t3_mem0 >= 41
	t10_t0_t3_mem0 += INPUT_mem_r

	t10_t0_t3_mem1 = S.Task('t10_t0_t3_mem1', length=1, delay_cost=1)
	S += t10_t0_t3_mem1 >= 41
	t10_t0_t3_mem1 += INPUT_mem_r

	t10_t0_t5 = S.Task('t10_t0_t5', length=1, delay_cost=1)
	S += t10_t0_t5 >= 41
	t10_t0_t5 += ADD[0]

	t10_t30 = S.Task('t10_t30', length=1, delay_cost=1)
	S += t10_t30 >= 41
	t10_t30 += ADD[1]

	t7_t2_t1_in = S.Task('t7_t2_t1_in', length=1, delay_cost=1)
	S += t7_t2_t1_in >= 41
	t7_t2_t1_in += MUL_in[0]

	t7_t2_t1_mem0 = S.Task('t7_t2_t1_mem0', length=1, delay_cost=1)
	S += t7_t2_t1_mem0 >= 41
	t7_t2_t1_mem0 += ADD_mem[3]

	t7_t2_t1_mem1 = S.Task('t7_t2_t1_mem1', length=1, delay_cost=1)
	S += t7_t2_t1_mem1 >= 41
	t7_t2_t1_mem1 += ADD_mem[3]

	t7_t3_s00_mem0 = S.Task('t7_t3_s00_mem0', length=1, delay_cost=1)
	S += t7_t3_s00_mem0 >= 41
	t7_t3_s00_mem0 += MUL_mem[0]

	t10_t0_s00 = S.Task('t10_t0_s00', length=1, delay_cost=1)
	S += t10_t0_s00 >= 42
	t10_t0_s00 += ADD[3]

	t10_t0_t3 = S.Task('t10_t0_t3', length=1, delay_cost=1)
	S += t10_t0_t3 >= 42
	t10_t0_t3 += ADD[2]

	t10_t1_t2_mem0 = S.Task('t10_t1_t2_mem0', length=1, delay_cost=1)
	S += t10_t1_t2_mem0 >= 42
	t10_t1_t2_mem0 += INPUT_mem_r

	t10_t1_t2_mem1 = S.Task('t10_t1_t2_mem1', length=1, delay_cost=1)
	S += t10_t1_t2_mem1 >= 42
	t10_t1_t2_mem1 += INPUT_mem_r

	t10_t1_t5_mem0 = S.Task('t10_t1_t5_mem0', length=1, delay_cost=1)
	S += t10_t1_t5_mem0 >= 42
	t10_t1_t5_mem0 += MUL_mem[0]

	t10_t1_t5_mem1 = S.Task('t10_t1_t5_mem1', length=1, delay_cost=1)
	S += t10_t1_t5_mem1 >= 42
	t10_t1_t5_mem1 += MUL_mem[0]

	t7_t2_t1 = S.Task('t7_t2_t1', length=7, delay_cost=1)
	S += t7_t2_t1 >= 42
	t7_t2_t1 += MUL[0]

	t7_t3_s00 = S.Task('t7_t3_s00', length=1, delay_cost=1)
	S += t7_t3_s00 >= 42
	t7_t3_s00 += ADD[0]

	t10_t0_t4_in = S.Task('t10_t0_t4_in', length=1, delay_cost=1)
	S += t10_t0_t4_in >= 43
	t10_t0_t4_in += MUL_in[0]

	t10_t0_t4_mem0 = S.Task('t10_t0_t4_mem0', length=1, delay_cost=1)
	S += t10_t0_t4_mem0 >= 43
	t10_t0_t4_mem0 += ADD_mem[3]

	t10_t0_t4_mem1 = S.Task('t10_t0_t4_mem1', length=1, delay_cost=1)
	S += t10_t0_t4_mem1 >= 43
	t10_t0_t4_mem1 += ADD_mem[2]

	t10_t1_s00_mem0 = S.Task('t10_t1_s00_mem0', length=1, delay_cost=1)
	S += t10_t1_s00_mem0 >= 43
	t10_t1_s00_mem0 += MUL_mem[0]

	t10_t1_t2 = S.Task('t10_t1_t2', length=1, delay_cost=1)
	S += t10_t1_t2 >= 43
	t10_t1_t2 += ADD[2]

	t10_t1_t5 = S.Task('t10_t1_t5', length=1, delay_cost=1)
	S += t10_t1_t5 >= 43
	t10_t1_t5 += ADD[3]

	t5_t11_mem0 = S.Task('t5_t11_mem0', length=1, delay_cost=1)
	S += t5_t11_mem0 >= 43
	t5_t11_mem0 += MUL_mem[0]

	t5_t11_mem1 = S.Task('t5_t11_mem1', length=1, delay_cost=1)
	S += t5_t11_mem1 >= 43
	t5_t11_mem1 += ADD_mem[3]

	t7_t3_t2_mem0 = S.Task('t7_t3_t2_mem0', length=1, delay_cost=1)
	S += t7_t3_t2_mem0 >= 43
	t7_t3_t2_mem0 += INPUT_mem_r

	t7_t3_t2_mem1 = S.Task('t7_t3_t2_mem1', length=1, delay_cost=1)
	S += t7_t3_t2_mem1 >= 43
	t7_t3_t2_mem1 += INPUT_mem_r

	t10_t0_s01_mem0 = S.Task('t10_t0_s01_mem0', length=1, delay_cost=1)
	S += t10_t0_s01_mem0 >= 44
	t10_t0_s01_mem0 += ADD_mem[3]

	t10_t0_s01_mem1 = S.Task('t10_t0_s01_mem1', length=1, delay_cost=1)
	S += t10_t0_s01_mem1 >= 44
	t10_t0_s01_mem1 += MUL_mem[0]

	t10_t0_t4 = S.Task('t10_t0_t4', length=7, delay_cost=1)
	S += t10_t0_t4 >= 44
	t10_t0_t4 += MUL[0]

	t10_t1_s00 = S.Task('t10_t1_s00', length=1, delay_cost=1)
	S += t10_t1_s00 >= 44
	t10_t1_s00 += ADD[2]

	t10_t20_mem0 = S.Task('t10_t20_mem0', length=1, delay_cost=1)
	S += t10_t20_mem0 >= 44
	t10_t20_mem0 += INPUT_mem_r

	t10_t20_mem1 = S.Task('t10_t20_mem1', length=1, delay_cost=1)
	S += t10_t20_mem1 >= 44
	t10_t20_mem1 += INPUT_mem_r

	t5_t11 = S.Task('t5_t11', length=1, delay_cost=1)
	S += t5_t11 >= 44
	t5_t11 += ADD[0]

	t7_t3_s01_mem0 = S.Task('t7_t3_s01_mem0', length=1, delay_cost=1)
	S += t7_t3_s01_mem0 >= 44
	t7_t3_s01_mem0 += ADD_mem[0]

	t7_t3_s01_mem1 = S.Task('t7_t3_s01_mem1', length=1, delay_cost=1)
	S += t7_t3_s01_mem1 >= 44
	t7_t3_s01_mem1 += MUL_mem[0]

	t7_t3_t2 = S.Task('t7_t3_t2', length=1, delay_cost=1)
	S += t7_t3_t2 >= 44
	t7_t3_t2 += ADD[1]

	t0_t2_s00_mem0 = S.Task('t0_t2_s00_mem0', length=1, delay_cost=1)
	S += t0_t2_s00_mem0 >= 45
	t0_t2_s00_mem0 += MUL_mem[0]

	t10_t0_s01 = S.Task('t10_t0_s01', length=1, delay_cost=1)
	S += t10_t0_s01 >= 45
	t10_t0_s01 += ADD[1]

	t10_t1_s01_mem0 = S.Task('t10_t1_s01_mem0', length=1, delay_cost=1)
	S += t10_t1_s01_mem0 >= 45
	t10_t1_s01_mem0 += ADD_mem[2]

	t10_t1_s01_mem1 = S.Task('t10_t1_s01_mem1', length=1, delay_cost=1)
	S += t10_t1_s01_mem1 >= 45
	t10_t1_s01_mem1 += MUL_mem[0]

	t10_t20 = S.Task('t10_t20', length=1, delay_cost=1)
	S += t10_t20 >= 45
	t10_t20 += ADD[0]

	t5_t31_mem0 = S.Task('t5_t31_mem0', length=1, delay_cost=1)
	S += t5_t31_mem0 >= 45
	t5_t31_mem0 += INPUT_mem_r

	t5_t31_mem1 = S.Task('t5_t31_mem1', length=1, delay_cost=1)
	S += t5_t31_mem1 >= 45
	t5_t31_mem1 += INPUT_mem_r

	t7_t3_s01 = S.Task('t7_t3_s01', length=1, delay_cost=1)
	S += t7_t3_s01 >= 45
	t7_t3_s01 += ADD[3]

	t0_t2_s00 = S.Task('t0_t2_s00', length=1, delay_cost=1)
	S += t0_t2_s00 >= 46
	t0_t2_s00 += ADD[0]

	t10_t1_s01 = S.Task('t10_t1_s01', length=1, delay_cost=1)
	S += t10_t1_s01 >= 46
	t10_t1_s01 += ADD[1]

	t10_t31_mem0 = S.Task('t10_t31_mem0', length=1, delay_cost=1)
	S += t10_t31_mem0 >= 46
	t10_t31_mem0 += INPUT_mem_r

	t10_t31_mem1 = S.Task('t10_t31_mem1', length=1, delay_cost=1)
	S += t10_t31_mem1 >= 46
	t10_t31_mem1 += INPUT_mem_r

	t10_t4_t0_in = S.Task('t10_t4_t0_in', length=1, delay_cost=1)
	S += t10_t4_t0_in >= 46
	t10_t4_t0_in += MUL_in[0]

	t10_t4_t0_mem0 = S.Task('t10_t4_t0_mem0', length=1, delay_cost=1)
	S += t10_t4_t0_mem0 >= 46
	t10_t4_t0_mem0 += ADD_mem[0]

	t10_t4_t0_mem1 = S.Task('t10_t4_t0_mem1', length=1, delay_cost=1)
	S += t10_t4_t0_mem1 >= 46
	t10_t4_t0_mem1 += ADD_mem[1]

	t10_t4_t2_mem0 = S.Task('t10_t4_t2_mem0', length=1, delay_cost=1)
	S += t10_t4_t2_mem0 >= 46
	t10_t4_t2_mem0 += ADD_mem[0]

	t10_t4_t2_mem1 = S.Task('t10_t4_t2_mem1', length=1, delay_cost=1)
	S += t10_t4_t2_mem1 >= 46
	t10_t4_t2_mem1 += ADD_mem[2]

	t5_t31 = S.Task('t5_t31', length=1, delay_cost=1)
	S += t5_t31 >= 46
	t5_t31 += ADD[2]

	t7_t3_t5_mem0 = S.Task('t7_t3_t5_mem0', length=1, delay_cost=1)
	S += t7_t3_t5_mem0 >= 46
	t7_t3_t5_mem0 += MUL_mem[0]

	t7_t3_t5_mem1 = S.Task('t7_t3_t5_mem1', length=1, delay_cost=1)
	S += t7_t3_t5_mem1 >= 46
	t7_t3_t5_mem1 += MUL_mem[0]

	t10_t31 = S.Task('t10_t31', length=1, delay_cost=1)
	S += t10_t31 >= 47
	t10_t31 += ADD[1]

	t10_t4_t0 = S.Task('t10_t4_t0', length=7, delay_cost=1)
	S += t10_t4_t0 >= 47
	t10_t4_t0 += MUL[0]

	t10_t4_t2 = S.Task('t10_t4_t2', length=1, delay_cost=1)
	S += t10_t4_t2 >= 47
	t10_t4_t2 += ADD[0]

	t5_t4_t1_in = S.Task('t5_t4_t1_in', length=1, delay_cost=1)
	S += t5_t4_t1_in >= 47
	t5_t4_t1_in += MUL_in[0]

	t5_t4_t1_mem0 = S.Task('t5_t4_t1_mem0', length=1, delay_cost=1)
	S += t5_t4_t1_mem0 >= 47
	t5_t4_t1_mem0 += ADD_mem[2]

	t5_t4_t1_mem1 = S.Task('t5_t4_t1_mem1', length=1, delay_cost=1)
	S += t5_t4_t1_mem1 >= 47
	t5_t4_t1_mem1 += ADD_mem[2]

	t7_t3_t3_mem0 = S.Task('t7_t3_t3_mem0', length=1, delay_cost=1)
	S += t7_t3_t3_mem0 >= 47
	t7_t3_t3_mem0 += INPUT_mem_r

	t7_t3_t3_mem1 = S.Task('t7_t3_t3_mem1', length=1, delay_cost=1)
	S += t7_t3_t3_mem1 >= 47
	t7_t3_t3_mem1 += INPUT_mem_r

	t7_t3_t5 = S.Task('t7_t3_t5', length=1, delay_cost=1)
	S += t7_t3_t5 >= 47
	t7_t3_t5 += ADD[2]

	t10_t4_t1_in = S.Task('t10_t4_t1_in', length=1, delay_cost=1)
	S += t10_t4_t1_in >= 48
	t10_t4_t1_in += MUL_in[0]

	t10_t4_t1_mem0 = S.Task('t10_t4_t1_mem0', length=1, delay_cost=1)
	S += t10_t4_t1_mem0 >= 48
	t10_t4_t1_mem0 += ADD_mem[2]

	t10_t4_t1_mem1 = S.Task('t10_t4_t1_mem1', length=1, delay_cost=1)
	S += t10_t4_t1_mem1 >= 48
	t10_t4_t1_mem1 += ADD_mem[1]

	t5_t4_t1 = S.Task('t5_t4_t1', length=7, delay_cost=1)
	S += t5_t4_t1 >= 48
	t5_t4_t1 += MUL[0]

	t7_t10_mem0 = S.Task('t7_t10_mem0', length=1, delay_cost=1)
	S += t7_t10_mem0 >= 48
	t7_t10_mem0 += INPUT_mem_r

	t7_t10_mem1 = S.Task('t7_t10_mem1', length=1, delay_cost=1)
	S += t7_t10_mem1 >= 48
	t7_t10_mem1 += INPUT_mem_r

	t7_t3_t3 = S.Task('t7_t3_t3', length=1, delay_cost=1)
	S += t7_t3_t3 >= 48
	t7_t3_t3 += ADD[3]

	t10_t1_t3_mem0 = S.Task('t10_t1_t3_mem0', length=1, delay_cost=1)
	S += t10_t1_t3_mem0 >= 49
	t10_t1_t3_mem0 += INPUT_mem_r

	t10_t1_t3_mem1 = S.Task('t10_t1_t3_mem1', length=1, delay_cost=1)
	S += t10_t1_t3_mem1 >= 49
	t10_t1_t3_mem1 += INPUT_mem_r

	t10_t4_t1 = S.Task('t10_t4_t1', length=7, delay_cost=1)
	S += t10_t4_t1 >= 49
	t10_t4_t1 += MUL[0]

	t10_t4_t3_mem0 = S.Task('t10_t4_t3_mem0', length=1, delay_cost=1)
	S += t10_t4_t3_mem0 >= 49
	t10_t4_t3_mem0 += ADD_mem[1]

	t10_t4_t3_mem1 = S.Task('t10_t4_t3_mem1', length=1, delay_cost=1)
	S += t10_t4_t3_mem1 >= 49
	t10_t4_t3_mem1 += ADD_mem[1]

	t5_t4_t3_mem0 = S.Task('t5_t4_t3_mem0', length=1, delay_cost=1)
	S += t5_t4_t3_mem0 >= 49
	t5_t4_t3_mem0 += ADD_mem[2]

	t5_t4_t3_mem1 = S.Task('t5_t4_t3_mem1', length=1, delay_cost=1)
	S += t5_t4_t3_mem1 >= 49
	t5_t4_t3_mem1 += ADD_mem[2]

	t7_t10 = S.Task('t7_t10', length=1, delay_cost=1)
	S += t7_t10 >= 49
	t7_t10 += ADD[1]

	t7_t2_s00_mem0 = S.Task('t7_t2_s00_mem0', length=1, delay_cost=1)
	S += t7_t2_s00_mem0 >= 49
	t7_t2_s00_mem0 += MUL_mem[0]

	t10_t1_t3 = S.Task('t10_t1_t3', length=1, delay_cost=1)
	S += t10_t1_t3 >= 50
	t10_t1_t3 += ADD[2]

	t10_t4_t3 = S.Task('t10_t4_t3', length=1, delay_cost=1)
	S += t10_t4_t3 >= 50
	t10_t4_t3 += ADD[3]

	t1_a1__y1_1_mem0 = S.Task('t1_a1__y1_1_mem0', length=1, delay_cost=1)
	S += t1_a1__y1_1_mem0 >= 50
	t1_a1__y1_1_mem0 += ADD_mem[2]

	t1_a1__y1_1_mem1 = S.Task('t1_a1__y1_1_mem1', length=1, delay_cost=1)
	S += t1_a1__y1_1_mem1 >= 50
	t1_a1__y1_1_mem1 += INPUT_mem_r

	t5_t4_t3 = S.Task('t5_t4_t3', length=1, delay_cost=1)
	S += t5_t4_t3 >= 50
	t5_t4_t3 += ADD[1]

	t7_a1__y1_0_mem0 = S.Task('t7_a1__y1_0_mem0', length=1, delay_cost=1)
	S += t7_a1__y1_0_mem0 >= 50
	t7_a1__y1_0_mem0 += INPUT_mem_r

	t7_t2_s00 = S.Task('t7_t2_s00', length=1, delay_cost=1)
	S += t7_t2_s00 >= 50
	t7_t2_s00 += ADD[0]

	t7_t2_t3_mem0 = S.Task('t7_t2_t3_mem0', length=1, delay_cost=1)
	S += t7_t2_t3_mem0 >= 50
	t7_t2_t3_mem0 += ADD_mem[1]

	t7_t2_t3_mem1 = S.Task('t7_t2_t3_mem1', length=1, delay_cost=1)
	S += t7_t2_t3_mem1 >= 50
	t7_t2_t3_mem1 += ADD_mem[3]

	t7_t3_t4_in = S.Task('t7_t3_t4_in', length=1, delay_cost=1)
	S += t7_t3_t4_in >= 50
	t7_t3_t4_in += MUL_in[0]

	t7_t3_t4_mem0 = S.Task('t7_t3_t4_mem0', length=1, delay_cost=1)
	S += t7_t3_t4_mem0 >= 50
	t7_t3_t4_mem0 += ADD_mem[1]

	t7_t3_t4_mem1 = S.Task('t7_t3_t4_mem1', length=1, delay_cost=1)
	S += t7_t3_t4_mem1 >= 50
	t7_t3_t4_mem1 += ADD_mem[3]

	t0_a1__y1_1_mem0 = S.Task('t0_a1__y1_1_mem0', length=1, delay_cost=1)
	S += t0_a1__y1_1_mem0 >= 51
	t0_a1__y1_1_mem0 += ADD_mem[3]

	t0_a1__y1_1_mem1 = S.Task('t0_a1__y1_1_mem1', length=1, delay_cost=1)
	S += t0_a1__y1_1_mem1 >= 51
	t0_a1__y1_1_mem1 += INPUT_mem_r

	t10_t01_mem0 = S.Task('t10_t01_mem0', length=1, delay_cost=1)
	S += t10_t01_mem0 >= 51
	t10_t01_mem0 += MUL_mem[0]

	t10_t01_mem1 = S.Task('t10_t01_mem1', length=1, delay_cost=1)
	S += t10_t01_mem1 >= 51
	t10_t01_mem1 += ADD_mem[0]

	t10_t1_t4_in = S.Task('t10_t1_t4_in', length=1, delay_cost=1)
	S += t10_t1_t4_in >= 51
	t10_t1_t4_in += MUL_in[0]

	t10_t1_t4_mem0 = S.Task('t10_t1_t4_mem0', length=1, delay_cost=1)
	S += t10_t1_t4_mem0 >= 51
	t10_t1_t4_mem0 += ADD_mem[2]

	t10_t1_t4_mem1 = S.Task('t10_t1_t4_mem1', length=1, delay_cost=1)
	S += t10_t1_t4_mem1 >= 51
	t10_t1_t4_mem1 += ADD_mem[2]

	t1_a1__y1_1 = S.Task('t1_a1__y1_1', length=1, delay_cost=1)
	S += t1_a1__y1_1 >= 51
	t1_a1__y1_1 += ADD[0]

	t7_a1__y1_0 = S.Task('t7_a1__y1_0', length=1, delay_cost=1)
	S += t7_a1__y1_0 >= 51
	t7_a1__y1_0 += ADD[2]

	t7_t2_t3 = S.Task('t7_t2_t3', length=1, delay_cost=1)
	S += t7_t2_t3 >= 51
	t7_t2_t3 += ADD[1]

	t7_t3_t4 = S.Task('t7_t3_t4', length=7, delay_cost=1)
	S += t7_t3_t4 >= 51
	t7_t3_t4 += MUL[0]

	t0_a1__y1_1 = S.Task('t0_a1__y1_1', length=1, delay_cost=1)
	S += t0_a1__y1_1 >= 52
	t0_a1__y1_1 += ADD[2]

	t10_t01 = S.Task('t10_t01', length=1, delay_cost=1)
	S += t10_t01 >= 52
	t10_t01 += ADD[1]

	t10_t1_t4 = S.Task('t10_t1_t4', length=7, delay_cost=1)
	S += t10_t1_t4 >= 52
	t10_t1_t4 += MUL[0]

	t10_t4_t4_in = S.Task('t10_t4_t4_in', length=1, delay_cost=1)
	S += t10_t4_t4_in >= 52
	t10_t4_t4_in += MUL_in[0]

	t10_t4_t4_mem0 = S.Task('t10_t4_t4_mem0', length=1, delay_cost=1)
	S += t10_t4_t4_mem0 >= 52
	t10_t4_t4_mem0 += ADD_mem[0]

	t10_t4_t4_mem1 = S.Task('t10_t4_t4_mem1', length=1, delay_cost=1)
	S += t10_t4_t4_mem1 >= 52
	t10_t4_t4_mem1 += ADD_mem[3]

	t1_a1__y1_2_mem0 = S.Task('t1_a1__y1_2_mem0', length=1, delay_cost=1)
	S += t1_a1__y1_2_mem0 >= 52
	t1_a1__y1_2_mem0 += ADD_mem[0]

	t7_a1__y1_1_mem0 = S.Task('t7_a1__y1_1_mem0', length=1, delay_cost=1)
	S += t7_a1__y1_1_mem0 >= 52
	t7_a1__y1_1_mem0 += ADD_mem[2]

	t7_a1__y1_1_mem1 = S.Task('t7_a1__y1_1_mem1', length=1, delay_cost=1)
	S += t7_a1__y1_1_mem1 >= 52
	t7_a1__y1_1_mem1 += INPUT_mem_r

	t0_a1__y1_2_mem0 = S.Task('t0_a1__y1_2_mem0', length=1, delay_cost=1)
	S += t0_a1__y1_2_mem0 >= 53
	t0_a1__y1_2_mem0 += ADD_mem[2]

	t10_t4_t4 = S.Task('t10_t4_t4', length=7, delay_cost=1)
	S += t10_t4_t4 >= 53
	t10_t4_t4 += MUL[0]

	t1_a1__y1_2 = S.Task('t1_a1__y1_2', length=1, delay_cost=1)
	S += t1_a1__y1_2 >= 53
	t1_a1__y1_2 += ADD[0]

	t5_t4_t4_in = S.Task('t5_t4_t4_in', length=1, delay_cost=1)
	S += t5_t4_t4_in >= 53
	t5_t4_t4_in += MUL_in[0]

	t5_t4_t4_mem0 = S.Task('t5_t4_t4_mem0', length=1, delay_cost=1)
	S += t5_t4_t4_mem0 >= 53
	t5_t4_t4_mem0 += ADD_mem[3]

	t5_t4_t4_mem1 = S.Task('t5_t4_t4_mem1', length=1, delay_cost=1)
	S += t5_t4_t4_mem1 >= 53
	t5_t4_t4_mem1 += ADD_mem[1]

	t7_a1__y1_1 = S.Task('t7_a1__y1_1', length=1, delay_cost=1)
	S += t7_a1__y1_1 >= 53
	t7_a1__y1_1 += ADD[2]

	t0_a1__y1_2 = S.Task('t0_a1__y1_2', length=1, delay_cost=1)
	S += t0_a1__y1_2 >= 54
	t0_a1__y1_2 += ADD[1]

	t5_t4_t4 = S.Task('t5_t4_t4', length=7, delay_cost=1)
	S += t5_t4_t4 >= 54
	t5_t4_t4 += MUL[0]

	t7_a1__y1_2_mem0 = S.Task('t7_a1__y1_2_mem0', length=1, delay_cost=1)
	S += t7_a1__y1_2_mem0 >= 54
	t7_a1__y1_2_mem0 += ADD_mem[2]

	t5_t4_t5_mem0 = S.Task('t5_t4_t5_mem0', length=1, delay_cost=1)
	S += t5_t4_t5_mem0 >= 55
	t5_t4_t5_mem0 += MUL_mem[0]

	t5_t4_t5_mem1 = S.Task('t5_t4_t5_mem1', length=1, delay_cost=1)
	S += t5_t4_t5_mem1 >= 55
	t5_t4_t5_mem1 += MUL_mem[0]

	t7_a1__y1_2 = S.Task('t7_a1__y1_2', length=1, delay_cost=1)
	S += t7_a1__y1_2 >= 55
	t7_a1__y1_2 += ADD[2]

	t10_t4_s00_mem0 = S.Task('t10_t4_s00_mem0', length=1, delay_cost=1)
	S += t10_t4_s00_mem0 >= 56
	t10_t4_s00_mem0 += MUL_mem[0]

	t5_t4_t5 = S.Task('t5_t4_t5', length=1, delay_cost=1)
	S += t5_t4_t5 >= 56
	t5_t4_t5 += ADD[3]

	t10_t4_s00 = S.Task('t10_t4_s00', length=1, delay_cost=1)
	S += t10_t4_s00 >= 57
	t10_t4_s00 += ADD[1]

	t10_t4_t5_mem0 = S.Task('t10_t4_t5_mem0', length=1, delay_cost=1)
	S += t10_t4_t5_mem0 >= 57
	t10_t4_t5_mem0 += MUL_mem[0]

	t10_t4_t5_mem1 = S.Task('t10_t4_t5_mem1', length=1, delay_cost=1)
	S += t10_t4_t5_mem1 >= 57
	t10_t4_t5_mem1 += MUL_mem[0]

	t10_t4_t5 = S.Task('t10_t4_t5', length=1, delay_cost=1)
	S += t10_t4_t5 >= 58
	t10_t4_t5 += ADD[2]

	t7_t31_mem0 = S.Task('t7_t31_mem0', length=1, delay_cost=1)
	S += t7_t31_mem0 >= 58
	t7_t31_mem0 += MUL_mem[0]

	t7_t31_mem1 = S.Task('t7_t31_mem1', length=1, delay_cost=1)
	S += t7_t31_mem1 >= 58
	t7_t31_mem1 += ADD_mem[2]

	t10_t11_mem0 = S.Task('t10_t11_mem0', length=1, delay_cost=1)
	S += t10_t11_mem0 >= 59
	t10_t11_mem0 += MUL_mem[0]

	t10_t11_mem1 = S.Task('t10_t11_mem1', length=1, delay_cost=1)
	S += t10_t11_mem1 >= 59
	t10_t11_mem1 += ADD_mem[3]

	t7_t31 = S.Task('t7_t31', length=1, delay_cost=1)
	S += t7_t31 >= 59
	t7_t31 += ADD[1]

	t10_t11 = S.Task('t10_t11', length=1, delay_cost=1)
	S += t10_t11 >= 60
	t10_t11 += ADD[1]


	# new tasks
	t5_t4_s00 = S.Task('t5_t4_s00', length=1, delay_cost=1)
	t5_t4_s00 += alt(ADD)

	S += t5_t4_s00<1000

	t5_t4_s00_mem0 = S.Task('t5_t4_s00_mem0', length=1, delay_cost=1)
	t5_t4_s00_mem0 += MUL_mem[0]
	S += 55 < t5_t4_s00_mem0
	S += t5_t4_s00_mem0 <= t5_t4_s00

	t0_a1__y1_3 = S.Task('t0_a1__y1_3', length=1, delay_cost=1)
	t0_a1__y1_3 += alt(ADD)

	t0_a1__y1_3_mem0 = S.Task('t0_a1__y1_3_mem0', length=1, delay_cost=1)
	t0_a1__y1_3_mem0 += ADD_mem[1]
	S += 55 < t0_a1__y1_3_mem0
	S += t0_a1__y1_3_mem0 <= t0_a1__y1_3

	t0_t2_s01 = S.Task('t0_t2_s01', length=1, delay_cost=1)
	t0_t2_s01 += alt(ADD)

	t0_t2_s01_mem0 = S.Task('t0_t2_s01_mem0', length=1, delay_cost=1)
	t0_t2_s01_mem0 += ADD_mem[0]
	S += 47 < t0_t2_s01_mem0
	S += t0_t2_s01_mem0 <= t0_t2_s01

	t0_t2_s01_mem1 = S.Task('t0_t2_s01_mem1', length=1, delay_cost=1)
	t0_t2_s01_mem1 += MUL_mem[0]
	S += 44 < t0_t2_s01_mem1
	S += t0_t2_s01_mem1 <= t0_t2_s01

	t0_t3_s02 = S.Task('t0_t3_s02', length=1, delay_cost=1)
	t0_t3_s02 += alt(ADD)

	t0_t3_s02_mem0 = S.Task('t0_t3_s02_mem0', length=1, delay_cost=1)
	t0_t3_s02_mem0 += ADD_mem[1]
	S += 16 < t0_t3_s02_mem0
	S += t0_t3_s02_mem0 <= t0_t3_s02

	t0_t4_y1_0 = S.Task('t0_t4_y1_0', length=1, delay_cost=1)
	t0_t4_y1_0 += alt(ADD)

	t0_t4_y1_0_mem0 = S.Task('t0_t4_y1_0_mem0', length=1, delay_cost=1)
	t0_t4_y1_0_mem0 += ADD_mem[1]
	S += 33 < t0_t4_y1_0_mem0
	S += t0_t4_y1_0_mem0 <= t0_t4_y1_0

	t011 = S.Task('t011', length=1, delay_cost=1)
	t011 += alt(ADD)

	t011_mem0 = S.Task('t011_mem0', length=1, delay_cost=1)
	t011_mem0 += ADD_mem[1]
	S += 33 < t011_mem0
	S += t011_mem0 <= t011

	t1_a1__y1_3 = S.Task('t1_a1__y1_3', length=1, delay_cost=1)
	t1_a1__y1_3 += alt(ADD)

	t1_a1__y1_3_mem0 = S.Task('t1_a1__y1_3_mem0', length=1, delay_cost=1)
	t1_a1__y1_3_mem0 += ADD_mem[0]
	S += 54 < t1_a1__y1_3_mem0
	S += t1_a1__y1_3_mem0 <= t1_a1__y1_3

	t1_t2_s01 = S.Task('t1_t2_s01', length=1, delay_cost=1)
	t1_t2_s01 += alt(ADD)

	t1_t2_s01_mem0 = S.Task('t1_t2_s01_mem0', length=1, delay_cost=1)
	t1_t2_s01_mem0 += ADD_mem[3]
	S += 36 < t1_t2_s01_mem0
	S += t1_t2_s01_mem0 <= t1_t2_s01

	t1_t2_s01_mem1 = S.Task('t1_t2_s01_mem1', length=1, delay_cost=1)
	t1_t2_s01_mem1 += MUL_mem[0]
	S += 34 < t1_t2_s01_mem1
	S += t1_t2_s01_mem1 <= t1_t2_s01

	t1_t3_s02 = S.Task('t1_t3_s02', length=1, delay_cost=1)
	t1_t3_s02 += alt(ADD)

	t1_t3_s02_mem0 = S.Task('t1_t3_s02_mem0', length=1, delay_cost=1)
	t1_t3_s02_mem0 += ADD_mem[0]
	S += 20 < t1_t3_s02_mem0
	S += t1_t3_s02_mem0 <= t1_t3_s02

	t1_t4_y1_0 = S.Task('t1_t4_y1_0', length=1, delay_cost=1)
	t1_t4_y1_0 += alt(ADD)

	t1_t4_y1_0_mem0 = S.Task('t1_t4_y1_0_mem0', length=1, delay_cost=1)
	t1_t4_y1_0_mem0 += ADD_mem[2]
	S += 31 < t1_t4_y1_0_mem0
	S += t1_t4_y1_0_mem0 <= t1_t4_y1_0

	t111 = S.Task('t111', length=1, delay_cost=1)
	t111 += alt(ADD)

	t111_mem0 = S.Task('t111_mem0', length=1, delay_cost=1)
	t111_mem0 += ADD_mem[2]
	S += 31 < t111_mem0
	S += t111_mem0 <= t111

	t5_t0_s02 = S.Task('t5_t0_s02', length=1, delay_cost=1)
	t5_t0_s02 += alt(ADD)

	t5_t0_s02_mem0 = S.Task('t5_t0_s02_mem0', length=1, delay_cost=1)
	t5_t0_s02_mem0 += ADD_mem[0]
	S += 13 < t5_t0_s02_mem0
	S += t5_t0_s02_mem0 <= t5_t0_s02

	t5_t1_s02 = S.Task('t5_t1_s02', length=1, delay_cost=1)
	t5_t1_s02 += alt(ADD)

	t5_t1_s02_mem0 = S.Task('t5_t1_s02_mem0', length=1, delay_cost=1)
	t5_t1_s02_mem0 += ADD_mem[1]
	S += 18 < t5_t1_s02_mem0
	S += t5_t1_s02_mem0 <= t5_t1_s02

	t5_t4_s01 = S.Task('t5_t4_s01', length=1, delay_cost=1)
	t5_t4_s01 += alt(ADD)

	t5_t4_s01_mem0 = S.Task('t5_t4_s01_mem0', length=1, delay_cost=1)
	t5_t4_s01_mem0 += alt(ADD_mem)
	S += (t5_t4_s00*ADD[0]) < t5_t4_s01_mem0*ADD_mem[0]
	S += (t5_t4_s00*ADD[1]) < t5_t4_s01_mem0*ADD_mem[1]
	S += (t5_t4_s00*ADD[2]) < t5_t4_s01_mem0*ADD_mem[2]
	S += (t5_t4_s00*ADD[3]) < t5_t4_s01_mem0*ADD_mem[3]
	S += t5_t4_s01_mem0 <= t5_t4_s01

	t5_t4_s01_mem1 = S.Task('t5_t4_s01_mem1', length=1, delay_cost=1)
	t5_t4_s01_mem1 += MUL_mem[0]
	S += 55 < t5_t4_s01_mem1
	S += t5_t4_s01_mem1 <= t5_t4_s01

	t5_t41 = S.Task('t5_t41', length=1, delay_cost=1)
	t5_t41 += alt(ADD)

	t5_t41_mem0 = S.Task('t5_t41_mem0', length=1, delay_cost=1)
	t5_t41_mem0 += MUL_mem[0]
	S += 61 < t5_t41_mem0
	S += t5_t41_mem0 <= t5_t41

	t5_t41_mem1 = S.Task('t5_t41_mem1', length=1, delay_cost=1)
	t5_t41_mem1 += ADD_mem[3]
	S += 57 < t5_t41_mem1
	S += t5_t41_mem1 <= t5_t41

	t5_s0_y1_0 = S.Task('t5_s0_y1_0', length=1, delay_cost=1)
	t5_s0_y1_0 += alt(ADD)

	t5_s0_y1_0_mem0 = S.Task('t5_s0_y1_0_mem0', length=1, delay_cost=1)
	t5_s0_y1_0_mem0 += ADD_mem[0]
	S += 45 < t5_s0_y1_0_mem0
	S += t5_s0_y1_0_mem0 <= t5_s0_y1_0

	t5_t51 = S.Task('t5_t51', length=1, delay_cost=1)
	t5_t51 += alt(ADD)

	t5_t51_mem0 = S.Task('t5_t51_mem0', length=1, delay_cost=1)
	t5_t51_mem0 += ADD_mem[0]
	S += 28 < t5_t51_mem0
	S += t5_t51_mem0 <= t5_t51

	t5_t51_mem1 = S.Task('t5_t51_mem1', length=1, delay_cost=1)
	t5_t51_mem1 += ADD_mem[0]
	S += 45 < t5_t51_mem1
	S += t5_t51_mem1 <= t5_t51

	t7_a1__y1_3 = S.Task('t7_a1__y1_3', length=1, delay_cost=1)
	t7_a1__y1_3 += alt(ADD)

	t7_a1__y1_3_mem0 = S.Task('t7_a1__y1_3_mem0', length=1, delay_cost=1)
	t7_a1__y1_3_mem0 += ADD_mem[2]
	S += 56 < t7_a1__y1_3_mem0
	S += t7_a1__y1_3_mem0 <= t7_a1__y1_3

	t7_t2_s01 = S.Task('t7_t2_s01', length=1, delay_cost=1)
	t7_t2_s01 += alt(ADD)

	t7_t2_s01_mem0 = S.Task('t7_t2_s01_mem0', length=1, delay_cost=1)
	t7_t2_s01_mem0 += ADD_mem[0]
	S += 51 < t7_t2_s01_mem0
	S += t7_t2_s01_mem0 <= t7_t2_s01

	t7_t2_s01_mem1 = S.Task('t7_t2_s01_mem1', length=1, delay_cost=1)
	t7_t2_s01_mem1 += MUL_mem[0]
	S += 49 < t7_t2_s01_mem1
	S += t7_t2_s01_mem1 <= t7_t2_s01

	t7_t3_s02 = S.Task('t7_t3_s02', length=1, delay_cost=1)
	t7_t3_s02 += alt(ADD)

	t7_t3_s02_mem0 = S.Task('t7_t3_s02_mem0', length=1, delay_cost=1)
	t7_t3_s02_mem0 += ADD_mem[3]
	S += 46 < t7_t3_s02_mem0
	S += t7_t3_s02_mem0 <= t7_t3_s02

	t7_t4_y1_0 = S.Task('t7_t4_y1_0', length=1, delay_cost=1)
	t7_t4_y1_0 += alt(ADD)

	t7_t4_y1_0_mem0 = S.Task('t7_t4_y1_0_mem0', length=1, delay_cost=1)
	t7_t4_y1_0_mem0 += ADD_mem[1]
	S += 60 < t7_t4_y1_0_mem0
	S += t7_t4_y1_0_mem0 <= t7_t4_y1_0

	t711 = S.Task('t711', length=1, delay_cost=1)
	t711 += alt(ADD)

	t711_mem0 = S.Task('t711_mem0', length=1, delay_cost=1)
	t711_mem0 += ADD_mem[1]
	S += 60 < t711_mem0
	S += t711_mem0 <= t711

	t10_t0_s02 = S.Task('t10_t0_s02', length=1, delay_cost=1)
	t10_t0_s02 += alt(ADD)

	t10_t0_s02_mem0 = S.Task('t10_t0_s02_mem0', length=1, delay_cost=1)
	t10_t0_s02_mem0 += ADD_mem[1]
	S += 46 < t10_t0_s02_mem0
	S += t10_t0_s02_mem0 <= t10_t0_s02

	t10_t1_s02 = S.Task('t10_t1_s02', length=1, delay_cost=1)
	t10_t1_s02 += alt(ADD)

	t10_t1_s02_mem0 = S.Task('t10_t1_s02_mem0', length=1, delay_cost=1)
	t10_t1_s02_mem0 += ADD_mem[1]
	S += 47 < t10_t1_s02_mem0
	S += t10_t1_s02_mem0 <= t10_t1_s02

	t10_t4_s01 = S.Task('t10_t4_s01', length=1, delay_cost=1)
	t10_t4_s01 += alt(ADD)

	t10_t4_s01_mem0 = S.Task('t10_t4_s01_mem0', length=1, delay_cost=1)
	t10_t4_s01_mem0 += ADD_mem[1]
	S += 58 < t10_t4_s01_mem0
	S += t10_t4_s01_mem0 <= t10_t4_s01

	t10_t4_s01_mem1 = S.Task('t10_t4_s01_mem1', length=1, delay_cost=1)
	t10_t4_s01_mem1 += MUL_mem[0]
	S += 56 < t10_t4_s01_mem1
	S += t10_t4_s01_mem1 <= t10_t4_s01

	t10_t41 = S.Task('t10_t41', length=1, delay_cost=1)
	t10_t41 += alt(ADD)

	t10_t41_mem0 = S.Task('t10_t41_mem0', length=1, delay_cost=1)
	t10_t41_mem0 += MUL_mem[0]
	S += 60 < t10_t41_mem0
	S += t10_t41_mem0 <= t10_t41

	t10_t41_mem1 = S.Task('t10_t41_mem1', length=1, delay_cost=1)
	t10_t41_mem1 += ADD_mem[2]
	S += 59 < t10_t41_mem1
	S += t10_t41_mem1 <= t10_t41

	t10_s0_y1_0 = S.Task('t10_s0_y1_0', length=1, delay_cost=1)
	t10_s0_y1_0 += alt(ADD)

	t10_s0_y1_0_mem0 = S.Task('t10_s0_y1_0_mem0', length=1, delay_cost=1)
	t10_s0_y1_0_mem0 += ADD_mem[1]
	S += 61 < t10_s0_y1_0_mem0
	S += t10_s0_y1_0_mem0 <= t10_s0_y1_0

	t10_t51 = S.Task('t10_t51', length=1, delay_cost=1)
	t10_t51 += alt(ADD)

	t10_t51_mem0 = S.Task('t10_t51_mem0', length=1, delay_cost=1)
	t10_t51_mem0 += ADD_mem[1]
	S += 53 < t10_t51_mem0
	S += t10_t51_mem0 <= t10_t51

	t10_t51_mem1 = S.Task('t10_t51_mem1', length=1, delay_cost=1)
	t10_t51_mem1 += ADD_mem[1]
	S += 61 < t10_t51_mem1
	S += t10_t51_mem1 <= t10_t51

	t0_a1__y1_4 = S.Task('t0_a1__y1_4', length=1, delay_cost=1)
	t0_a1__y1_4 += alt(ADD)

	t0_a1__y1_4_mem0 = S.Task('t0_a1__y1_4_mem0', length=1, delay_cost=1)
	t0_a1__y1_4_mem0 += alt(ADD_mem)
	S += (t0_a1__y1_3*ADD[0]) < t0_a1__y1_4_mem0*ADD_mem[0]
	S += (t0_a1__y1_3*ADD[1]) < t0_a1__y1_4_mem0*ADD_mem[1]
	S += (t0_a1__y1_3*ADD[2]) < t0_a1__y1_4_mem0*ADD_mem[2]
	S += (t0_a1__y1_3*ADD[3]) < t0_a1__y1_4_mem0*ADD_mem[3]
	S += t0_a1__y1_4_mem0 <= t0_a1__y1_4

	t0_a1__y1_4_mem1 = S.Task('t0_a1__y1_4_mem1', length=1, delay_cost=1)
	t0_a1__y1_4_mem1 += INPUT_mem_r
	S += t0_a1__y1_4_mem1 <= t0_a1__y1_4

	t0_t2_s02 = S.Task('t0_t2_s02', length=1, delay_cost=1)
	t0_t2_s02 += alt(ADD)

	t0_t2_s02_mem0 = S.Task('t0_t2_s02_mem0', length=1, delay_cost=1)
	t0_t2_s02_mem0 += alt(ADD_mem)
	S += (t0_t2_s01*ADD[0]) < t0_t2_s02_mem0*ADD_mem[0]
	S += (t0_t2_s01*ADD[1]) < t0_t2_s02_mem0*ADD_mem[1]
	S += (t0_t2_s01*ADD[2]) < t0_t2_s02_mem0*ADD_mem[2]
	S += (t0_t2_s01*ADD[3]) < t0_t2_s02_mem0*ADD_mem[3]
	S += t0_t2_s02_mem0 <= t0_t2_s02

	t0_t3_s03 = S.Task('t0_t3_s03', length=1, delay_cost=1)
	t0_t3_s03 += alt(ADD)

	t0_t3_s03_mem0 = S.Task('t0_t3_s03_mem0', length=1, delay_cost=1)
	t0_t3_s03_mem0 += alt(ADD_mem)
	S += (t0_t3_s02*ADD[0]) < t0_t3_s03_mem0*ADD_mem[0]
	S += (t0_t3_s02*ADD[1]) < t0_t3_s03_mem0*ADD_mem[1]
	S += (t0_t3_s02*ADD[2]) < t0_t3_s03_mem0*ADD_mem[2]
	S += (t0_t3_s02*ADD[3]) < t0_t3_s03_mem0*ADD_mem[3]
	S += t0_t3_s03_mem0 <= t0_t3_s03

	t0_t4_y1_1 = S.Task('t0_t4_y1_1', length=1, delay_cost=1)
	t0_t4_y1_1 += alt(ADD)

	t0_t4_y1_1_mem0 = S.Task('t0_t4_y1_1_mem0', length=1, delay_cost=1)
	t0_t4_y1_1_mem0 += alt(ADD_mem)
	S += (t0_t4_y1_0*ADD[0]) < t0_t4_y1_1_mem0*ADD_mem[0]
	S += (t0_t4_y1_0*ADD[1]) < t0_t4_y1_1_mem0*ADD_mem[1]
	S += (t0_t4_y1_0*ADD[2]) < t0_t4_y1_1_mem0*ADD_mem[2]
	S += (t0_t4_y1_0*ADD[3]) < t0_t4_y1_1_mem0*ADD_mem[3]
	S += t0_t4_y1_1_mem0 <= t0_t4_y1_1

	t0_t4_y1_1_mem1 = S.Task('t0_t4_y1_1_mem1', length=1, delay_cost=1)
	t0_t4_y1_1_mem1 += ADD_mem[1]
	S += 33 < t0_t4_y1_1_mem1
	S += t0_t4_y1_1_mem1 <= t0_t4_y1_1

	t1_a1__y1_4 = S.Task('t1_a1__y1_4', length=1, delay_cost=1)
	t1_a1__y1_4 += alt(ADD)

	t1_a1__y1_4_mem0 = S.Task('t1_a1__y1_4_mem0', length=1, delay_cost=1)
	t1_a1__y1_4_mem0 += alt(ADD_mem)
	S += (t1_a1__y1_3*ADD[0]) < t1_a1__y1_4_mem0*ADD_mem[0]
	S += (t1_a1__y1_3*ADD[1]) < t1_a1__y1_4_mem0*ADD_mem[1]
	S += (t1_a1__y1_3*ADD[2]) < t1_a1__y1_4_mem0*ADD_mem[2]
	S += (t1_a1__y1_3*ADD[3]) < t1_a1__y1_4_mem0*ADD_mem[3]
	S += t1_a1__y1_4_mem0 <= t1_a1__y1_4

	t1_a1__y1_4_mem1 = S.Task('t1_a1__y1_4_mem1', length=1, delay_cost=1)
	t1_a1__y1_4_mem1 += INPUT_mem_r
	S += t1_a1__y1_4_mem1 <= t1_a1__y1_4

	t1_t2_s02 = S.Task('t1_t2_s02', length=1, delay_cost=1)
	t1_t2_s02 += alt(ADD)

	t1_t2_s02_mem0 = S.Task('t1_t2_s02_mem0', length=1, delay_cost=1)
	t1_t2_s02_mem0 += alt(ADD_mem)
	S += (t1_t2_s01*ADD[0]) < t1_t2_s02_mem0*ADD_mem[0]
	S += (t1_t2_s01*ADD[1]) < t1_t2_s02_mem0*ADD_mem[1]
	S += (t1_t2_s01*ADD[2]) < t1_t2_s02_mem0*ADD_mem[2]
	S += (t1_t2_s01*ADD[3]) < t1_t2_s02_mem0*ADD_mem[3]
	S += t1_t2_s02_mem0 <= t1_t2_s02

	t1_t3_s03 = S.Task('t1_t3_s03', length=1, delay_cost=1)
	t1_t3_s03 += alt(ADD)

	t1_t3_s03_mem0 = S.Task('t1_t3_s03_mem0', length=1, delay_cost=1)
	t1_t3_s03_mem0 += alt(ADD_mem)
	S += (t1_t3_s02*ADD[0]) < t1_t3_s03_mem0*ADD_mem[0]
	S += (t1_t3_s02*ADD[1]) < t1_t3_s03_mem0*ADD_mem[1]
	S += (t1_t3_s02*ADD[2]) < t1_t3_s03_mem0*ADD_mem[2]
	S += (t1_t3_s02*ADD[3]) < t1_t3_s03_mem0*ADD_mem[3]
	S += t1_t3_s03_mem0 <= t1_t3_s03

	t1_t4_y1_1 = S.Task('t1_t4_y1_1', length=1, delay_cost=1)
	t1_t4_y1_1 += alt(ADD)

	t1_t4_y1_1_mem0 = S.Task('t1_t4_y1_1_mem0', length=1, delay_cost=1)
	t1_t4_y1_1_mem0 += alt(ADD_mem)
	S += (t1_t4_y1_0*ADD[0]) < t1_t4_y1_1_mem0*ADD_mem[0]
	S += (t1_t4_y1_0*ADD[1]) < t1_t4_y1_1_mem0*ADD_mem[1]
	S += (t1_t4_y1_0*ADD[2]) < t1_t4_y1_1_mem0*ADD_mem[2]
	S += (t1_t4_y1_0*ADD[3]) < t1_t4_y1_1_mem0*ADD_mem[3]
	S += t1_t4_y1_1_mem0 <= t1_t4_y1_1

	t1_t4_y1_1_mem1 = S.Task('t1_t4_y1_1_mem1', length=1, delay_cost=1)
	t1_t4_y1_1_mem1 += ADD_mem[2]
	S += 31 < t1_t4_y1_1_mem1
	S += t1_t4_y1_1_mem1 <= t1_t4_y1_1

	t2_t1_t1_in = S.Task('t2_t1_t1_in', length=1, delay_cost=1)
	t2_t1_t1_in += alt(MUL_in)
	t2_t1_t1 = S.Task('t2_t1_t1', length=7, delay_cost=1)
	t2_t1_t1 += alt(MUL)
	S += t2_t1_t1>=t2_t1_t1_in

	t2_t1_t1_mem0 = S.Task('t2_t1_t1_mem0', length=1, delay_cost=1)
	t2_t1_t1_mem0 += INPUT_mem_r
	S += t2_t1_t1_mem0 <= t2_t1_t1

	t2_t1_t1_mem1 = S.Task('t2_t1_t1_mem1', length=1, delay_cost=1)
	t2_t1_t1_mem1 += alt(ADD_mem)
	S += (t111*ADD[0]) < t2_t1_t1_mem1*ADD_mem[0]
	S += (t111*ADD[1]) < t2_t1_t1_mem1*ADD_mem[1]
	S += (t111*ADD[2]) < t2_t1_t1_mem1*ADD_mem[2]
	S += (t111*ADD[3]) < t2_t1_t1_mem1*ADD_mem[3]
	S += t2_t1_t1_mem1 <= t2_t1_t1

	t5_t0_s03 = S.Task('t5_t0_s03', length=1, delay_cost=1)
	t5_t0_s03 += alt(ADD)

	t5_t0_s03_mem0 = S.Task('t5_t0_s03_mem0', length=1, delay_cost=1)
	t5_t0_s03_mem0 += alt(ADD_mem)
	S += (t5_t0_s02*ADD[0]) < t5_t0_s03_mem0*ADD_mem[0]
	S += (t5_t0_s02*ADD[1]) < t5_t0_s03_mem0*ADD_mem[1]
	S += (t5_t0_s02*ADD[2]) < t5_t0_s03_mem0*ADD_mem[2]
	S += (t5_t0_s02*ADD[3]) < t5_t0_s03_mem0*ADD_mem[3]
	S += t5_t0_s03_mem0 <= t5_t0_s03

	t5_t1_s03 = S.Task('t5_t1_s03', length=1, delay_cost=1)
	t5_t1_s03 += alt(ADD)

	t5_t1_s03_mem0 = S.Task('t5_t1_s03_mem0', length=1, delay_cost=1)
	t5_t1_s03_mem0 += alt(ADD_mem)
	S += (t5_t1_s02*ADD[0]) < t5_t1_s03_mem0*ADD_mem[0]
	S += (t5_t1_s02*ADD[1]) < t5_t1_s03_mem0*ADD_mem[1]
	S += (t5_t1_s02*ADD[2]) < t5_t1_s03_mem0*ADD_mem[2]
	S += (t5_t1_s02*ADD[3]) < t5_t1_s03_mem0*ADD_mem[3]
	S += t5_t1_s03_mem0 <= t5_t1_s03

	t5_t4_s02 = S.Task('t5_t4_s02', length=1, delay_cost=1)
	t5_t4_s02 += alt(ADD)

	t5_t4_s02_mem0 = S.Task('t5_t4_s02_mem0', length=1, delay_cost=1)
	t5_t4_s02_mem0 += alt(ADD_mem)
	S += (t5_t4_s01*ADD[0]) < t5_t4_s02_mem0*ADD_mem[0]
	S += (t5_t4_s01*ADD[1]) < t5_t4_s02_mem0*ADD_mem[1]
	S += (t5_t4_s01*ADD[2]) < t5_t4_s02_mem0*ADD_mem[2]
	S += (t5_t4_s01*ADD[3]) < t5_t4_s02_mem0*ADD_mem[3]
	S += t5_t4_s02_mem0 <= t5_t4_s02

	t5_s0_y1_1 = S.Task('t5_s0_y1_1', length=1, delay_cost=1)
	t5_s0_y1_1 += alt(ADD)

	t5_s0_y1_1_mem0 = S.Task('t5_s0_y1_1_mem0', length=1, delay_cost=1)
	t5_s0_y1_1_mem0 += alt(ADD_mem)
	S += (t5_s0_y1_0*ADD[0]) < t5_s0_y1_1_mem0*ADD_mem[0]
	S += (t5_s0_y1_0*ADD[1]) < t5_s0_y1_1_mem0*ADD_mem[1]
	S += (t5_s0_y1_0*ADD[2]) < t5_s0_y1_1_mem0*ADD_mem[2]
	S += (t5_s0_y1_0*ADD[3]) < t5_s0_y1_1_mem0*ADD_mem[3]
	S += t5_s0_y1_1_mem0 <= t5_s0_y1_1

	t5_s0_y1_1_mem1 = S.Task('t5_s0_y1_1_mem1', length=1, delay_cost=1)
	t5_s0_y1_1_mem1 += ADD_mem[0]
	S += 45 < t5_s0_y1_1_mem1
	S += t5_s0_y1_1_mem1 <= t5_s0_y1_1

	t511 = S.Task('t511', length=1, delay_cost=1)
	t511 += alt(ADD)

	t511_mem0 = S.Task('t511_mem0', length=1, delay_cost=1)
	t511_mem0 += alt(ADD_mem)
	S += (t5_t41*ADD[0]) < t511_mem0*ADD_mem[0]
	S += (t5_t41*ADD[1]) < t511_mem0*ADD_mem[1]
	S += (t5_t41*ADD[2]) < t511_mem0*ADD_mem[2]
	S += (t5_t41*ADD[3]) < t511_mem0*ADD_mem[3]
	S += t511_mem0 <= t511

	t511_mem1 = S.Task('t511_mem1', length=1, delay_cost=1)
	t511_mem1 += alt(ADD_mem)
	S += (t5_t51*ADD[0]) < t511_mem1*ADD_mem[0]
	S += (t5_t51*ADD[1]) < t511_mem1*ADD_mem[1]
	S += (t5_t51*ADD[2]) < t511_mem1*ADD_mem[2]
	S += (t5_t51*ADD[3]) < t511_mem1*ADD_mem[3]
	S += t511_mem1 <= t511

	t7_a1__y1_4 = S.Task('t7_a1__y1_4', length=1, delay_cost=1)
	t7_a1__y1_4 += alt(ADD)

	t7_a1__y1_4_mem0 = S.Task('t7_a1__y1_4_mem0', length=1, delay_cost=1)
	t7_a1__y1_4_mem0 += alt(ADD_mem)
	S += (t7_a1__y1_3*ADD[0]) < t7_a1__y1_4_mem0*ADD_mem[0]
	S += (t7_a1__y1_3*ADD[1]) < t7_a1__y1_4_mem0*ADD_mem[1]
	S += (t7_a1__y1_3*ADD[2]) < t7_a1__y1_4_mem0*ADD_mem[2]
	S += (t7_a1__y1_3*ADD[3]) < t7_a1__y1_4_mem0*ADD_mem[3]
	S += t7_a1__y1_4_mem0 <= t7_a1__y1_4

	t7_a1__y1_4_mem1 = S.Task('t7_a1__y1_4_mem1', length=1, delay_cost=1)
	t7_a1__y1_4_mem1 += INPUT_mem_r
	S += t7_a1__y1_4_mem1 <= t7_a1__y1_4

	t7_t2_s02 = S.Task('t7_t2_s02', length=1, delay_cost=1)
	t7_t2_s02 += alt(ADD)

	t7_t2_s02_mem0 = S.Task('t7_t2_s02_mem0', length=1, delay_cost=1)
	t7_t2_s02_mem0 += alt(ADD_mem)
	S += (t7_t2_s01*ADD[0]) < t7_t2_s02_mem0*ADD_mem[0]
	S += (t7_t2_s01*ADD[1]) < t7_t2_s02_mem0*ADD_mem[1]
	S += (t7_t2_s01*ADD[2]) < t7_t2_s02_mem0*ADD_mem[2]
	S += (t7_t2_s01*ADD[3]) < t7_t2_s02_mem0*ADD_mem[3]
	S += t7_t2_s02_mem0 <= t7_t2_s02

	t7_t3_s03 = S.Task('t7_t3_s03', length=1, delay_cost=1)
	t7_t3_s03 += alt(ADD)

	t7_t3_s03_mem0 = S.Task('t7_t3_s03_mem0', length=1, delay_cost=1)
	t7_t3_s03_mem0 += alt(ADD_mem)
	S += (t7_t3_s02*ADD[0]) < t7_t3_s03_mem0*ADD_mem[0]
	S += (t7_t3_s02*ADD[1]) < t7_t3_s03_mem0*ADD_mem[1]
	S += (t7_t3_s02*ADD[2]) < t7_t3_s03_mem0*ADD_mem[2]
	S += (t7_t3_s02*ADD[3]) < t7_t3_s03_mem0*ADD_mem[3]
	S += t7_t3_s03_mem0 <= t7_t3_s03

	t7_t4_y1_1 = S.Task('t7_t4_y1_1', length=1, delay_cost=1)
	t7_t4_y1_1 += alt(ADD)

	t7_t4_y1_1_mem0 = S.Task('t7_t4_y1_1_mem0', length=1, delay_cost=1)
	t7_t4_y1_1_mem0 += alt(ADD_mem)
	S += (t7_t4_y1_0*ADD[0]) < t7_t4_y1_1_mem0*ADD_mem[0]
	S += (t7_t4_y1_0*ADD[1]) < t7_t4_y1_1_mem0*ADD_mem[1]
	S += (t7_t4_y1_0*ADD[2]) < t7_t4_y1_1_mem0*ADD_mem[2]
	S += (t7_t4_y1_0*ADD[3]) < t7_t4_y1_1_mem0*ADD_mem[3]
	S += t7_t4_y1_1_mem0 <= t7_t4_y1_1

	t7_t4_y1_1_mem1 = S.Task('t7_t4_y1_1_mem1', length=1, delay_cost=1)
	t7_t4_y1_1_mem1 += ADD_mem[1]
	S += 60 < t7_t4_y1_1_mem1
	S += t7_t4_y1_1_mem1 <= t7_t4_y1_1

	t811 = S.Task('t811', length=1, delay_cost=1)
	t811 += alt(ADD)

	t811_mem0 = S.Task('t811_mem0', length=1, delay_cost=1)
	t811_mem0 += alt(ADD_mem)
	S += (t711*ADD[0]) < t811_mem0*ADD_mem[0]
	S += (t711*ADD[1]) < t811_mem0*ADD_mem[1]
	S += (t711*ADD[2]) < t811_mem0*ADD_mem[2]
	S += (t711*ADD[3]) < t811_mem0*ADD_mem[3]
	S += t811_mem0 <= t811

	t10_t0_s03 = S.Task('t10_t0_s03', length=1, delay_cost=1)
	t10_t0_s03 += alt(ADD)

	t10_t0_s03_mem0 = S.Task('t10_t0_s03_mem0', length=1, delay_cost=1)
	t10_t0_s03_mem0 += alt(ADD_mem)
	S += (t10_t0_s02*ADD[0]) < t10_t0_s03_mem0*ADD_mem[0]
	S += (t10_t0_s02*ADD[1]) < t10_t0_s03_mem0*ADD_mem[1]
	S += (t10_t0_s02*ADD[2]) < t10_t0_s03_mem0*ADD_mem[2]
	S += (t10_t0_s02*ADD[3]) < t10_t0_s03_mem0*ADD_mem[3]
	S += t10_t0_s03_mem0 <= t10_t0_s03

	t10_t1_s03 = S.Task('t10_t1_s03', length=1, delay_cost=1)
	t10_t1_s03 += alt(ADD)

	t10_t1_s03_mem0 = S.Task('t10_t1_s03_mem0', length=1, delay_cost=1)
	t10_t1_s03_mem0 += alt(ADD_mem)
	S += (t10_t1_s02*ADD[0]) < t10_t1_s03_mem0*ADD_mem[0]
	S += (t10_t1_s02*ADD[1]) < t10_t1_s03_mem0*ADD_mem[1]
	S += (t10_t1_s02*ADD[2]) < t10_t1_s03_mem0*ADD_mem[2]
	S += (t10_t1_s02*ADD[3]) < t10_t1_s03_mem0*ADD_mem[3]
	S += t10_t1_s03_mem0 <= t10_t1_s03

	t10_t4_s02 = S.Task('t10_t4_s02', length=1, delay_cost=1)
	t10_t4_s02 += alt(ADD)

	t10_t4_s02_mem0 = S.Task('t10_t4_s02_mem0', length=1, delay_cost=1)
	t10_t4_s02_mem0 += alt(ADD_mem)
	S += (t10_t4_s01*ADD[0]) < t10_t4_s02_mem0*ADD_mem[0]
	S += (t10_t4_s01*ADD[1]) < t10_t4_s02_mem0*ADD_mem[1]
	S += (t10_t4_s01*ADD[2]) < t10_t4_s02_mem0*ADD_mem[2]
	S += (t10_t4_s01*ADD[3]) < t10_t4_s02_mem0*ADD_mem[3]
	S += t10_t4_s02_mem0 <= t10_t4_s02

	t10_s0_y1_1 = S.Task('t10_s0_y1_1', length=1, delay_cost=1)
	t10_s0_y1_1 += alt(ADD)

	t10_s0_y1_1_mem0 = S.Task('t10_s0_y1_1_mem0', length=1, delay_cost=1)
	t10_s0_y1_1_mem0 += alt(ADD_mem)
	S += (t10_s0_y1_0*ADD[0]) < t10_s0_y1_1_mem0*ADD_mem[0]
	S += (t10_s0_y1_0*ADD[1]) < t10_s0_y1_1_mem0*ADD_mem[1]
	S += (t10_s0_y1_0*ADD[2]) < t10_s0_y1_1_mem0*ADD_mem[2]
	S += (t10_s0_y1_0*ADD[3]) < t10_s0_y1_1_mem0*ADD_mem[3]
	S += t10_s0_y1_1_mem0 <= t10_s0_y1_1

	t10_s0_y1_1_mem1 = S.Task('t10_s0_y1_1_mem1', length=1, delay_cost=1)
	t10_s0_y1_1_mem1 += ADD_mem[1]
	S += 61 < t10_s0_y1_1_mem1
	S += t10_s0_y1_1_mem1 <= t10_s0_y1_1

	t1011 = S.Task('t1011', length=1, delay_cost=1)
	t1011 += alt(ADD)

	t1011_mem0 = S.Task('t1011_mem0', length=1, delay_cost=1)
	t1011_mem0 += alt(ADD_mem)
	S += (t10_t41*ADD[0]) < t1011_mem0*ADD_mem[0]
	S += (t10_t41*ADD[1]) < t1011_mem0*ADD_mem[1]
	S += (t10_t41*ADD[2]) < t1011_mem0*ADD_mem[2]
	S += (t10_t41*ADD[3]) < t1011_mem0*ADD_mem[3]
	S += t1011_mem0 <= t1011

	t1011_mem1 = S.Task('t1011_mem1', length=1, delay_cost=1)
	t1011_mem1 += alt(ADD_mem)
	S += (t10_t51*ADD[0]) < t1011_mem1*ADD_mem[0]
	S += (t10_t51*ADD[1]) < t1011_mem1*ADD_mem[1]
	S += (t10_t51*ADD[2]) < t1011_mem1*ADD_mem[2]
	S += (t10_t51*ADD[3]) < t1011_mem1*ADD_mem[3]
	S += t1011_mem1 <= t1011

	t18_a1__y1_0 = S.Task('t18_a1__y1_0', length=1, delay_cost=1)
	t18_a1__y1_0 += alt(ADD)

	t18_a1__y1_0_mem0 = S.Task('t18_a1__y1_0_mem0', length=1, delay_cost=1)
	t18_a1__y1_0_mem0 += alt(ADD_mem)
	S += (t011*ADD[0]) < t18_a1__y1_0_mem0*ADD_mem[0]
	S += (t011*ADD[1]) < t18_a1__y1_0_mem0*ADD_mem[1]
	S += (t011*ADD[2]) < t18_a1__y1_0_mem0*ADD_mem[2]
	S += (t011*ADD[3]) < t18_a1__y1_0_mem0*ADD_mem[3]
	S += t18_a1__y1_0_mem0 <= t18_a1__y1_0

	solvers.mip.solve(S,msg=1,kind='CPLEX',ratio_gap=1.01)

	solution = [['hoge']*len(S.solution()[1]) for i in range(len(S.solution()))]
	for i in range(len(S.solution())):
		for j in range(len(S.solution()[i])):
			solution[i][j]=str(S.solution()[i][j])
	print(solution)

	cycles = int(solution[-1][3])

	pic_file_name = "/mnt/rose/usr1/fukuda/pairing_automation_design2/bls24-315/scheduling/PDBL_mul1_add4/PDBL_3.png"
	if(S.solution() != []):
		plotters.matplotlib.plot(S,img_filename=pic_file_name, vertical_text=True, fig_size=(cycles*0.25+3, 5), show_task_labels=False)

	return solution
